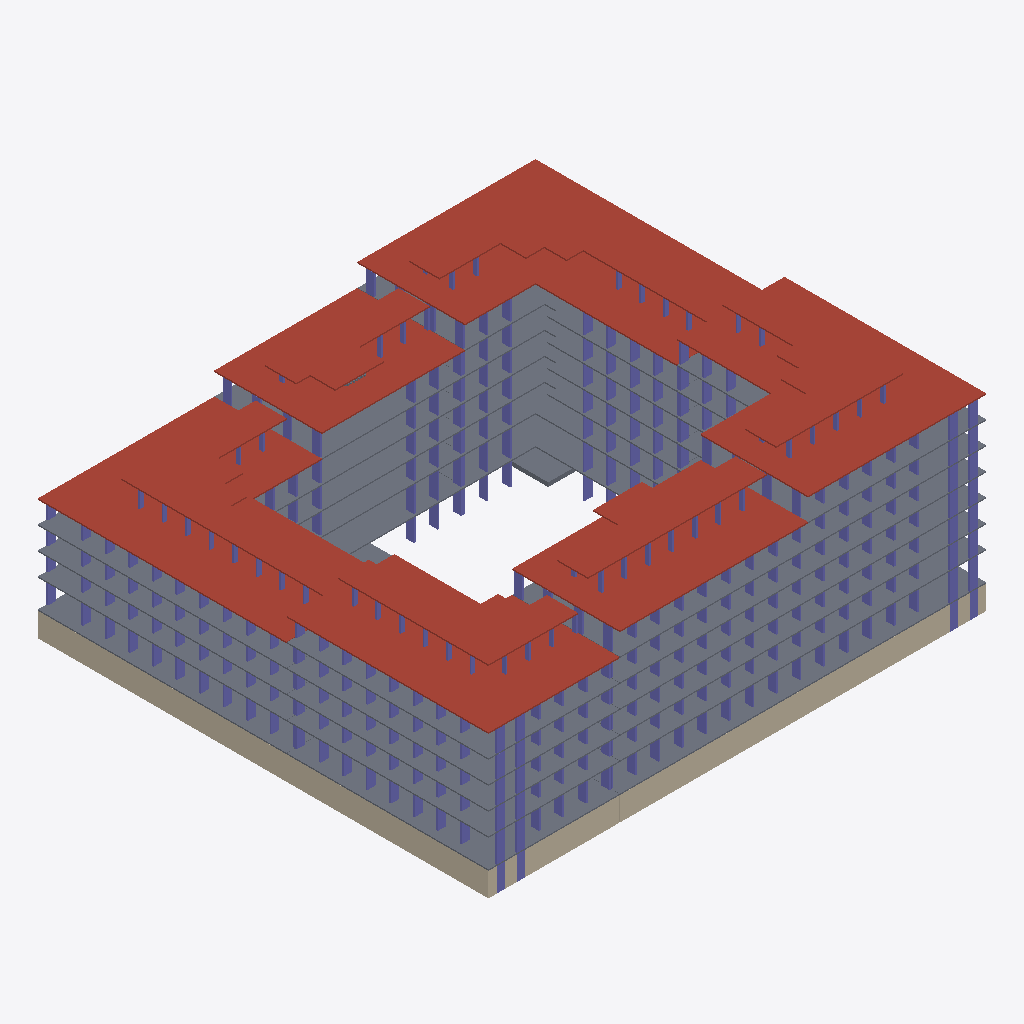
Isometric view of an IFC building model (ifcZIP, schema IFC4X3, length unit millimetre), seen from the south-west, elements coloured by IFC class: 342 columns (violet), 36 slabs (grey), 12 roofs (red-brown), 10 walls (beige).
Extent 73.0 m × 66.0 m × 31.8 m (x, y, z). Storeys (51): тб1_с1_э0 at -3.82 m; тб1_с2_э0 at -3.82 m; тб2_с1_э0 at -3.82 m; тб3_с1_э0 at -3.82 m; тб3_с2_э0 at -3.82 m; тб4_с1_э0 at -3.82 m; тб1_с1_э1 at -0.15 m; тб1_с2_э1 at -0.15 m; тб2_с1_э1 at -0.15 m; тб3_с1_э1 at -0.15 m; тб3_с2_э1 at -0.15 m; тб4_с1_э1 at -0.15 m; тб1_с1_э2 at 4.05 m; тб1_с2_э2 at 4.05 m; тб2_с1_э2 at 4.05 m; тб3_с1_э2 at 4.05 m. Elements (1626): 1524 IfcColumn, 60 IfcSlab, 42 IfcWall.

HEADER;
FILE_DESCRIPTION(('ViewDefinition[CoordinationView]'),'2;1');
FILE_NAME('','2024-06-07T09:59:24',(''),(''),'','BIMserver','');
FILE_SCHEMA(('IFC4X3'));
ENDSEC;
DATA;
#33891=IFCPROJECT('1RUxqXl3D0aOIcp38AGTJk',#33892,'ЮКВ17',$,$,$,$,(#28519),#33879);
#33812=IFCSITE('0LLd8qWRr0Nwzm0G3IOKLT',#13657,'ekb',$,$,#30834,$,'Екатеринбург',.COMPLEX.,$,$,$,$,$);
#33894=IFCSITE('1e5W3cMNP6SxS59NfujyHB',#13657,'Южные кварталы',$,$,#30835,$,'Южные кварталы',.PARTIAL.,$,$,$,$,$);
#13651=IFCBUILDING('1ACRlEwcv7D8PTauG2MoQ6',#13657,'ЮКВ17',$,'BRU_Квартал_закрытый_12х10_без_башни',#13658,$,'Южные кварталы 17',.COMPLEX.,$,$,$);
#13663=IFCBUILDING('1KBSdLMm1FMuLdwO12sWgZ',#13657,'тб_2',$,'BRU_Температурный_блок',#13667,$,$,.COMPLEX.,$,$,$);
#13669=IFCBUILDING('1uCI2PQQ1B7wEMe6yRv6Dd',#13657,'BRU_Секция_CN710_С1',$,'BRU_Секция_CN710',#13674,$,$,.ELEMENT.,$,$,$);
#13756=IFCBUILDING('2E$$w1rZf7AQhRYbB8G$VT',#13657,'BRU_Секция_EW6_1_С2',$,'BRU_Секция_EW6_1',#13761,$,$,.ELEMENT.,$,$,$);
#13854=IFCBUILDING('3H4hmWAPvDAORU_F_H_fpY',#13657,'тб_3',$,'BRU_Температурный_блок',#13858,$,$,.COMPLEX.,$,$,$);
#13860=IFCBUILDING('2YuPX2_HTCyw1LJYsjyzdM',#13657,'BRU_Секция_CN710_С3',$,'BRU_Секция_CN710',#13865,$,$,.ELEMENT.,$,$,$);
#13969=IFCBUILDING('0cokwmvj197Qajzpwb_bMO',#13657,'тб_5',$,'BRU_Температурный_блок',#13973,$,$,.COMPLEX.,$,$,$);
#13975=IFCBUILDING('3IzJ5C4KD19uXljRPyFyh4',#13657,'BRU_Секция_CS78_С4',$,'BRU_Секция_CS78',#13980,$,$,.ELEMENT.,$,$,$);
#14095=IFCBUILDING('0PTgj1l_v9sRVSZ9$PyWXw',#13657,'BRU_Секция_EW8_С5',$,'BRU_Секция_EW8',#14100,$,$,.ELEMENT.,$,$,$);
#14204=IFCBUILDING('3QypTjCYr3JeVcXyvQwta8',#13657,'тб_6',$,'BRU_Температурный_блок',#14208,$,$,.COMPLEX.,$,$,$);
#14210=IFCBUILDING('1457OtSgH6lf1qMuoeqPwD',#13657,'BRU_Секция_CS58_С6',$,'BRU_Секция_CS58',#14215,$,$,.ELEMENT.,$,$,$);
#13679=IFCBUILDINGSTOREY('2z_cgD6Mb32unH9h6k84Y3',#13657,'тб1_с1_э0','Этаж -01 (отм. -3,820)','BRU_Этаж',#13684,$,$,.ELEMENT.,-3820.0);
#13690=IFCBUILDINGSTOREY('2T2CU_qDT74Rxv$aC6g62w',#13657,'тб1_с1_э1','Этаж 01 (отм. -0,150)','BRU_Этаж',#13695,$,$,.ELEMENT.,-150.0);
#13701=IFCBUILDINGSTOREY('1Cxh5Og_H4qRuITisw1ZEE',#13657,'тб1_с1_э2','Этаж 02 (отм. +4,050)','BRU_Этаж',#13706,$,$,.ELEMENT.,4050.0);
#13712=IFCBUILDINGSTOREY('3N_kf66tXBjO9gWp5ST_S5',#13657,'тб1_с1_э3','Этаж 03 (отм. +7,350)','BRU_Этаж',#13717,$,$,.ELEMENT.,7350.0);
#13723=IFCBUILDINGSTOREY('2mMVCgOKL8yu_YIcuOeENN',#13657,'тб1_с1_э4','Этаж 04 (отм. +10,650)','BRU_Этаж',#13728,$,$,.ELEMENT.,10650.0);
#13734=IFCBUILDINGSTOREY('0Skx8YunL44xW8vukMIfKC',#13657,'тб1_с1_э5','Этаж 05 (отм. +13,950) Тех.этаж','BRU_Этаж',#13739,$,$,.ELEMENT.,13950.0);
#13745=IFCBUILDINGSTOREY('1EtmJWmYL9suaLVQ7k_mgA',#13657,'тб1_с1_э6','Этаж 06 (отм. +16,500) Кровля','BRU_Этаж',#13750,$,$,.ELEMENT.,16500.0);
#13766=IFCBUILDINGSTOREY('2Qz2R5_abAzPkGUNQymyaz',#13657,'тб1_с2_э0','Этаж -01 (отм. -3,820)','BRU_Этаж',#13771,$,$,.ELEMENT.,-3820.0);
#13777=IFCBUILDINGSTOREY('2OfLe8Plv6eBRPpbjAkgtt',#13657,'тб1_с2_э1','Этаж 01 (отм. -0,150)','BRU_Этаж',#13782,$,$,.ELEMENT.,-150.0);
#13788=IFCBUILDINGSTOREY('2A6F8hFYDA7OFJl7IZC9Yy',#13657,'тб1_с2_э2','Этаж 02 (отм. +4,050)','BRU_Этаж',#13793,$,$,.ELEMENT.,4050.0);
#13799=IFCBUILDINGSTOREY('0WUAURn5b06fKWMwzcQtv0',#13657,'тб1_с2_э3','Этаж 03 (отм. +7,350)','BRU_Этаж',#13804,$,$,.ELEMENT.,7350.0);
#13810=IFCBUILDINGSTOREY('2RlJKNJAP8PxyFXWizvCmB',#13657,'тб1_с2_э4','Этаж 04 (отм. +10,650)','BRU_Этаж',#13815,$,$,.ELEMENT.,10650.0);
#13821=IFCBUILDINGSTOREY('3yIZbYA_HEEBcg550vBV2$',#13657,'тб1_с2_э5','Этаж 05 (отм. +13,950)','BRU_Этаж',#13826,$,$,.ELEMENT.,13950.0);
#13832=IFCBUILDINGSTOREY('3UOufzSj15jAl7Qw188KWF',#13657,'тб1_с2_э6','Этаж 06 (отм. +17,250) Тех.этаж','BRU_Этаж',#13837,$,$,.ELEMENT.,17250.0);
#13843=IFCBUILDINGSTOREY('2xPCGPxTvCjvJL879vDExr',#13657,'тб1_с2_э7','Этаж 07 (отм. +20,270) Кровля','BRU_Этаж',#13848,$,$,.ELEMENT.,20270.0);
#13870=IFCBUILDINGSTOREY('12v4FiO6nD1B775S5WlKvj',#13657,'тб2_с1_э0','Этаж -01 (отм. -3,820)','BRU_Этаж',#13875,$,$,.ELEMENT.,-3820.0);
#13881=IFCBUILDINGSTOREY('2TJOelsf95W9Z1L9sTfiUQ',#13657,'тб2_с1_э1','Этаж 01 (отм. -0,150)','BRU_Этаж',#13886,$,$,.ELEMENT.,-150.0);
#13892=IFCBUILDINGSTOREY('01PsyVI_X6m8aJhgOkDQo7',#13657,'тб2_с1_э2','Этаж 02 (отм. +4,050)','BRU_Этаж',#13897,$,$,.ELEMENT.,4050.0);
#13903=IFCBUILDINGSTOREY('0MIG00pVX8OBVckFeczOTu',#13657,'тб2_с1_э3','Этаж 03 (отм. +7,350)','BRU_Этаж',#13908,$,$,.ELEMENT.,7350.0);
#13914=IFCBUILDINGSTOREY('3ZceOPnWL8C9ZopJt4uLN9',#13657,'тб2_с1_э4','Этаж 04 (отм. +10,650)','BRU_Этаж',#13919,$,$,.ELEMENT.,10650.0);
#13925=IFCBUILDINGSTOREY('1bho9VIVvE$vZdVMb$c8Of',#13657,'тб2_с1_э5','Этаж 05 (отм. +13,950)','BRU_Этаж',#13930,$,$,.ELEMENT.,13950.0);
#13936=IFCBUILDINGSTOREY('3TKRNk1E1E$RtkymAbvIjq',#13657,'тб2_с1_э6','Этаж 06 (отм. +17,250)','BRU_Этаж',#13941,$,$,.ELEMENT.,17250.0);
#13947=IFCBUILDINGSTOREY('1MpHX50Oz44BoV3Rxd7P8R',#13657,'тб2_с1_э7','Этаж 07 (отм. +20,550) Тех.этаж','BRU_Этаж',#13952,$,$,.ELEMENT.,20550.0);
#13958=IFCBUILDINGSTOREY('10VloFPGz3Mvy6Ejh9250w',#13657,'тб2_с1_э8','Этаж 08 (отм. +23,100) Кровля','BRU_Этаж',#13963,$,$,.ELEMENT.,23100.0);
#13985=IFCBUILDINGSTOREY('3fPQo31EnDVevi0VY8T2JJ',#13657,'тб3_с1_э0','Этаж -01 (отм. -3,820)','BRU_Этаж',#13990,$,$,.ELEMENT.,-3820.0);
#13996=IFCBUILDINGSTOREY('3UdoBcoqD61BbiEI1DYWjH',#13657,'тб3_с1_э1','Этаж 01 (отм. -0,150)','BRU_Этаж',#14001,$,$,.ELEMENT.,-150.0);
#14007=IFCBUILDINGSTOREY('1dLDB51cfDNxZYhUcoQobu',#13657,'тб3_с1_э2','Этаж 02 (отм. +4,050)','BRU_Этаж',#14012,$,$,.ELEMENT.,4050.0);
#14018=IFCBUILDINGSTOREY('0QaQoMM4b9OfZgS$i3BFxh',#13657,'тб3_с1_э3','Этаж 03 (отм. +7,350)','BRU_Этаж',#14023,$,$,.ELEMENT.,7350.0);
#14029=IFCBUILDINGSTOREY('3PM7IHj_v07emP0xQCozFK',#13657,'тб3_с1_э4','Этаж 04 (отм. +10,650)','BRU_Этаж',#14034,$,$,.ELEMENT.,10650.0);
#14040=IFCBUILDINGSTOREY('1daH_qJTTANRi9q0KPxaYt',#13657,'тб3_с1_э5','Этаж 05 (отм. +13,950)','BRU_Этаж',#14045,$,$,.ELEMENT.,13950.0);
#14051=IFCBUILDINGSTOREY('02eQ7Nz$X2DAoqHgxAtZVe',#13657,'тб3_с1_э6','Этаж 06 (отм. +17,250)','BRU_Этаж',#14056,$,$,.ELEMENT.,17250.0);
#14062=IFCBUILDINGSTOREY('2Lj32KXxj39AjXZvrwmYlU',#13657,'тб3_с1_э7','Этаж 07 (отм. +20,550)','BRU_Этаж',#14067,$,$,.ELEMENT.,20550.0);
#14073=IFCBUILDINGSTOREY('0182evbQ12ihw6vB6X_hgl',#13657,'тб3_с1_э8','Этаж 08 (отм. +23,850) Тех.этаж','BRU_Этаж',#14078,$,$,.ELEMENT.,23850.0);
#14084=IFCBUILDINGSTOREY('2$WhjVGY59Px7GXE$oiK3n',#13657,'тб3_с1_э9','Этаж 09 (отм. +26,400) Кровля','BRU_Этаж',#14089,$,$,.ELEMENT.,26400.0);
#14105=IFCBUILDINGSTOREY('3tOX9sf098WwQouh2QYL$e',#13657,'тб3_с2_э0','Этаж -01 (отм. -3,820)','BRU_Этаж',#14110,$,$,.ELEMENT.,-3820.0);
#14116=IFCBUILDINGSTOREY('3oD7pLnrT3ARG3kfZu3QWj',#13657,'тб3_с2_э1','Этаж 01 (отм. -0,150)','BRU_Этаж',#14121,$,$,.ELEMENT.,-150.0);
#14127=IFCBUILDINGSTOREY('1$xaZPrAD0JvwxmZalpsiz',#13657,'тб3_с2_э2','Этаж 02 (отм. +4,050)','BRU_Этаж',#14132,$,$,.ELEMENT.,4050.0);
#14138=IFCBUILDINGSTOREY('0RvBS4eQb1WhOibtxTrDhV',#13657,'тб3_с2_э3','Этаж 03 (отм. +7,350)','BRU_Этаж',#14143,$,$,.ELEMENT.,7350.0);
#14149=IFCBUILDINGSTOREY('0OIS$ANvD85e4q7ieME8sz',#13657,'тб3_с2_э4','Этаж 04 (отм. +10,650)','BRU_Этаж',#14154,$,$,.ELEMENT.,10650.0);
#14160=IFCBUILDINGSTOREY('3HFkMn_6jA4umJzmz5jdOw',#13657,'тб3_с2_э5','Этаж 05 (отм. +13,950)','BRU_Этаж',#14165,$,$,.ELEMENT.,13950.0);
#14171=IFCBUILDINGSTOREY('2NAJxOJKD528YjNqPhUfTh',#13657,'тб3_с2_э6','Этаж 06 (отм. +17,250)','BRU_Этаж',#14176,$,$,.ELEMENT.,17250.0);
#14182=IFCBUILDINGSTOREY('2XVN4QsBL2Nfb6aSidphfo',#13657,'тб3_с2_э7','Этаж 07 (отм. +20,550) Тех.этаж','BRU_Этаж',#14187,$,$,.ELEMENT.,20550.0);
#14193=IFCBUILDINGSTOREY('1KXMjRuej718aVIr7p5VRF',#13657,'тб3_с2_э8','Этаж 08 (отм. +23,570) Кровля','BRU_Этаж',#14198,$,$,.ELEMENT.,23570.0);
#14220=IFCBUILDINGSTOREY('2vheyDse1FRx72iaSXJdyi',#13657,'тб4_с1_э0','Этаж -01 (отм. -3,820)','BRU_Этаж',#14225,$,$,.ELEMENT.,-3820.0);
#14231=IFCBUILDINGSTOREY('1kGNTVVvf1cf4EN4urNIlB',#13657,'тб4_с1_э1','Этаж 01 (отм. -0,150)','BRU_Этаж',#14236,$,$,.ELEMENT.,-150.0);
#14242=IFCBUILDINGSTOREY('1Di93rV0D8TwzWTp3Ci$ZC',#13657,'тб4_с1_э2','Этаж 02 (отм. +4,050)','BRU_Этаж',#14247,$,$,.ELEMENT.,4050.0);
#14253=IFCBUILDINGSTOREY('30cZrB7cjDqQ4lr0Ul_QLw',#13657,'тб4_с1_э3','Этаж 03 (отм. +7,350)','BRU_Этаж',#14258,$,$,.ELEMENT.,7350.0);
#14264=IFCBUILDINGSTOREY('0O8veOKNH3ZQoA7XsZ2JW7',#13657,'тб4_с1_э4','Этаж 04 (отм. +10,650)','BRU_Этаж',#14269,$,$,.ELEMENT.,10650.0);
#14275=IFCBUILDINGSTOREY('3mNgfw7O50KhQxP5Auv51N',#13657,'тб4_с1_э5','Этаж 05 (отм. +13,950)','BRU_Этаж',#14280,$,$,.ELEMENT.,13950.0);
#14286=IFCBUILDINGSTOREY('2eSjmuupP37RbHPLhJjE43',#13657,'тб4_с1_э6','Этаж 06 (отм. +17,250) Тех.этаж','BRU_Этаж',#14291,$,$,.ELEMENT.,17250.0);
#14297=IFCBUILDINGSTOREY('05IQVYy9j5hPWCNdjyZQoF',#13657,'тб4_с1_э7','Этаж 07 (отм. +19,800) Кровля','BRU_Этаж',#14302,$,$,.ELEMENT.,19800.0);
#3786=IFCSLAB('3bzCcbq3f9xh23am4jlKE$',#15237,'3.7_перекрытие','Покрытия','Монолитное_перекрытие_200',#15418,#15419,$,.ROOF.);
#3784=IFCSLAB('1HnUK4N95C4P2iYy0j4TmI',#15237,'1.5_перекрытие','Покрытия','Монолитное_перекрытие_200',#15283,#15284,$,.ROOF.);
#3787=IFCSLAB('20aleWwhP1WR_0O5$3euL9',#15237,'4.8_перекрытие','Покрытия','Монолитное_перекрытие_200',#15499,#15500,$,.ROOF.);
#3789=IFCSLAB('142q$lfQLB6uSDOAKJExvG',#15237,'6.6_перекрытие','Покрытия','Монолитное_перекрытие_200',#15634,#15635,$,.ROOF.);
#3788=IFCSLAB('1d5dJfMu1AOPtLBEirHraP',#15237,'5.7_перекрытие','Покрытия','Монолитное_перекрытие_200',#15571,#15572,$,.ROOF.);
#3790=IFCSLAB('0NjbYw4wr1xwsSjCSwDpxU',#15237,'тб1_с1_э7_перекрытие','Покрытия','Монолитное_перекрытие_200',#17752,#17753,$,.ROOF.);
#3793=IFCSLAB('2mdcNcPEfBewiONI2KI3Vl',#15237,'тб2_с1_э9_перекрытие','Покрытия','Монолитное_перекрытие_200',#22038,#22039,$,.ROOF.);
#3785=IFCSLAB('3eDRJEk9b08gDrnpxwJ7VZ',#15237,'2.6_перекрытие','Покрытия','Монолитное_перекрытие_200',#15346,#15347,$,.ROOF.);
#3794=IFCSLAB('34Tw_WzQr5GxAP$D9ZVKCH',#15237,'тб3_с1_э10_перекрытие','Покрытия','Монолитное_перекрытие_200',#24956,#24957,$,.ROOF.);
#3797=IFCSLAB('1YQnz181D418vn0J91xaZo',#15237,'тб4_с1_э8_перекрытие','Покрытия','Монолитное_перекрытие_200',#28435,#28436,$,.ROOF.);
#3796=IFCSLAB('2gMyoU4594pgpqZR_OmiBj',#15237,'тб3_с2_э9_перекрытие','Покрытия','Монолитное_перекрытие_200',#26580,#26581,$,.ROOF.);
#16005=IFCWALL('2IyNYbo8zElOmO9p3S$_hh',#15237,$,'Подвал','Монолитная_стена_250',#16012,#16013,$,.SOLIDWALL.);
#3766=IFCSLAB('3WEWngTiv7lup1TFv_IyQh',#15237,'6.3_перекрытие','Перекрытия','Монолитное_перекрытие_180',#15607,#15608,$,.FLOOR.);
#3765=IFCSLAB('2RLBh$W8X32gYNmD359evR',#15237,'6.2_перекрытие','Перекрытия','Монолитное_перекрытие_180',#15598,#15599,$,.FLOOR.);
#3767=IFCSLAB('1y_UDZ9oz4zAI_RvP1Ep3z',#15237,'6.4_перекрытие','Перекрытия','Монолитное_перекрытие_180',#15616,#15617,$,.FLOOR.);
#3792=IFCSLAB('2aZxSbVZP3z9MgQK1_keiD',#15237,'тб1_с2_э8_перекрытие','Покрытия','Монолитное_перекрытие_200',#18960,#18961,$,.ROOF.);
#3768=IFCSLAB('3AyU8lkXjDhBi7bjiy6OJU',#15237,'6.5_перекрытие','Покрытия','Монолитное_перекрытие_180',#15625,#15626,$,.FLOOR.);
#3736=IFCSLAB('2slkgPF3T7lhbgddrYwP_L',#15237,'1.1_перекрытие','Перекрытия','Монолитное_перекрытие_180',#15247,#15248,$,.FLOOR.);
#3739=IFCSLAB('3AhNWc2Mz4uhQOVQdZBP55',#15237,'1.4_перекрытие','Покрытия','Монолитное_перекрытие_180',#15274,#15275,$,.FLOOR.);
#3757=IFCSLAB('0FnPpXzTD7HvKBnUUMjCHN',#15237,'4.7_перекрытие','Покрытия','Монолитное_перекрытие_180',#15490,#15491,$,.FLOOR.);
#3738=IFCSLAB('0r3lAUdyf9OhCLWYHmdFt3',#15237,'1.3_перекрытие','Перекрытия','Монолитное_перекрытие_180',#15265,#15266,$,.FLOOR.);
#26855=IFCWALL('2Cee24XzL0GR39daBXFTru',#15237,$,'Подвал','Монолитная_стена_250',#26862,#26863,$,.SOLIDWALL.);
#3737=IFCSLAB('2nMYuILKz69gG1vsr5dxo2',#15237,'1.2_перекрытие','Перекрытия','Монолитное_перекрытие_180',#15256,#15257,$,.FLOOR.);
#3750=IFCSLAB('3JhIR1g9v4gOARcf2qZVbm',#15237,'3.6_перекрытие','Покрытия','Монолитное_перекрытие_180',#15409,#15410,$,.FLOOR.);
#3769=IFCSLAB('0ihVZYLnL2q9QXp9LaDxwZ',#15237,'тб4_с1_э2_перекрытие','Перекрытия','Монолитное_перекрытие_180',#26962,#26963,$,.FLOOR.);
#25167=IFCWALL('0hn4KX28T7duar4__ogQLG',#15237,$,'Подвал','Монолитная_стена_250',#25174,#25175,$,.SOLIDWALL.);
#3763=IFCSLAB('01nCF71i13tQryBCJqMtG3',#15237,'5.6_перекрытие','Покрытия','Монолитное_перекрытие_180',#15562,#15563,$,.FLOOR.);
#3758=IFCSLAB('2$B4yXejz29gHNsqa7oAAb',#15237,'5.1_перекрытие','Перекрытия','Монолитное_перекрытие_180',#15517,#15518,$,.FLOOR.);
#3745=IFCSLAB('0v$e9ePMzFwO4f3T64W5dA',#15237,'3.1_перекрытие','Перекрытия','Монолитное_перекрытие_180',#15364,#15365,$,.FLOOR.);
#3747=IFCSLAB('2LaCAXObL04OU1eN5Vh88p',#15237,'3.3_перекрытие','Перекрытия','Монолитное_перекрытие_180',#15382,#15383,$,.FLOOR.);
#3748=IFCSLAB('3fZHLHVYv0LfIZphom89Yz',#15237,'3.4_перекрытие','Перекрытия','Монолитное_перекрытие_180',#15391,#15392,$,.FLOOR.);
#3749=IFCSLAB('106aCx$YjCaOKsWpyUqiDn',#15237,'3.5_перекрытие','Перекрытия','Монолитное_перекрытие_180',#15400,#15401,$,.FLOOR.);
#3756=IFCSLAB('1PsR2FasvFbh7lPub5nDLO',#15237,'4.6_перекрытие','Перекрытия','Монолитное_перекрытие_180',#15481,#15482,$,.FLOOR.);
#3746=IFCSLAB('0v3nerMBXDgxqAxHV8b8TO',#15237,'3.2_перекрытие','Перекрытия','Монолитное_перекрытие_180',#15373,#15374,$,.FLOOR.);
#3751=IFCSLAB('2VXZ74THv1R8yG_sQhVmH3',#15237,'4.1_перекрытие','Перекрытия','Монолитное_перекрытие_180',#15436,#15437,$,.FLOOR.);
#3744=IFCSLAB('2$Gi3vWdb1BQwhO55BIfVQ',#15237,'2.5_перекрытие','Покрытия','Монолитное_перекрытие_180',#15337,#15338,$,.FLOOR.);
#3755=IFCSLAB('0gg7UvDYD3peOyFY1AY7vU',#15237,'4.5_перекрытие','Перекрытия','Монолитное_перекрытие_180',#15472,#15473,$,.FLOOR.);
#3760=IFCSLAB('1ZA74un2z6X8lBBhl$lzjq',#15237,'5.3_перекрытие','Перекрытия','Монолитное_перекрытие_180',#15535,#15536,$,.FLOOR.);
#3759=IFCSLAB('25ACw7EGb6Ue6uchOOb9oy',#15237,'5.2_перекрытие','Перекрытия','Монолитное_перекрытие_180',#15526,#15527,$,.FLOOR.);
#3761=IFCSLAB('2KdsP9muv1HhCMRBWWY32c',#15237,'5.4_перекрытие','Перекрытия','Монолитное_перекрытие_180',#15544,#15545,$,.FLOOR.);
#3762=IFCSLAB('3PdgUn7vr9Z8oq5t8P40kg',#15237,'5.5_перекрытие','Перекрытия','Монолитное_перекрытие_180',#15553,#15554,$,.FLOOR.);
#3754=IFCSLAB('11JmFs5wb5aO58zR5bSzwg',#15237,'4.4_перекрытие','Перекрытия','Монолитное_перекрытие_180',#15463,#15464,$,.FLOOR.);
#22407=IFCWALL('2ZgHUjGfHC8xrGdWNCZSAm',#15237,$,'Подвал','Монолитная_стена_250',#22414,#22415,$,.SOLIDWALL.);
#3753=IFCSLAB('2UPC_6rMTBROh$O3Nx5oBw',#15237,'4.3_перекрытие','Перекрытия','Монолитное_перекрытие_180',#15454,#15455,$,.FLOOR.);
#3752=IFCSLAB('0kjjakwyrCbxREkdNc8Obq',#15237,'4.2_перекрытие','Перекрытия','Монолитное_перекрытие_180',#15445,#15446,$,.FLOOR.);
#3740=IFCSLAB('1b7xAubxz9PfEF2s5mLTLh',#15237,'2.1_перекрытие','Перекрытия','Монолитное_перекрытие_180',#15301,#15302,$,.FLOOR.);
#3742=IFCSLAB('3O7gx9Pzf1AwOQQAdeZC7G',#15237,'2.3_перекрытие','Перекрытия','Монолитное_перекрытие_180',#15319,#15320,$,.FLOOR.);
#3741=IFCSLAB('3vkinRVlP12gxrEMkFV6Dh',#15237,'2.2_перекрытие','Перекрытия','Монолитное_перекрытие_180',#15310,#15311,$,.FLOOR.);
#3743=IFCSLAB('1DhNYSzpv8o8XM72tJbdku',#15237,'2.4_перекрытие','Перекрытия','Монолитное_перекрытие_180',#15328,#15329,$,.FLOOR.);
#26885=IFCWALL('1oNPfvYXb0X9iFzNOAyf9y',#15237,$,'Подвал','Монолитная_стена_250',#26892,#26893,$,.SOLIDWALL.);
#3764=IFCSLAB('3U$rEtQDLFZAayx88fejyW',#15237,'6.1_перекрытие','Перекрытия','Монолитное_перекрытие_180',#15589,#15590,$,.FLOOR.);
#3718=IFCSLAB('204rbmm$H5jPcuTe6zoES6',#15237,'3.0_перекрытие',$,'Монолитное_перекрытие_600',#15355,#15356,$,.BASESLAB.);
#3717=IFCSLAB('2aCbFIjsL5a8pSgUpeX7FA',#15237,'2.0_перекрытие',$,'Монолитное_перекрытие_600',#15292,#15293,$,.BASESLAB.);
#26875=IFCWALL('36IFK3sKnEIhOGAAnksbTt',#15237,$,'Подвал','Монолитная_стена_250',#26882,#26883,$,.SOLIDWALL.);
#22397=IFCWALL('1d22nWB297PfIbsm4tDApk',#15237,$,'Подвал','Монолитная_стена_250',#22404,#22405,$,.SOLIDWALL.);
#27221=IFCCOLUMN('1p32sfAPP2e8K_TGDvo2kp',#15237,'Колонна_угловая_тб4_с1_э1',$,'Монолитная_колонна_1200_250',#27226,#27227,$,.COLUMN.);
#22806=IFCCOLUMN('2GmatWJ$X6XvBbVL6XbVOh',#15237,'Колонна_особая_тб3_с1_э1',$,'Монолитная_колонна_1200_250',#22811,#22812,$,.COLUMN.);
#22798=IFCCOLUMN('3kOYX4uNT14Alw80ATIK_8',#15237,'Колонна_угловая_тб3_с1_э1',$,'Монолитная_колонна_1200_250',#22803,#22804,$,.COLUMN.);
#27229=IFCCOLUMN('0gJ7sGyhXENx3UJQlY64na',#15237,'Колонна_особая_тб4_с1_э1',$,'Монолитная_колонна_1200_250',#27234,#27235,$,.COLUMN.);
#19656=IFCCOLUMN('1oc4nyzHHBpgtMZadYxWfV',#15237,'Колонна_тб2_с1_э1_р3_ст0_вер',$,'Монолитная_колонна_1200_250',#19661,#19662,$,.COLUMN.);
#18137=IFCCOLUMN('2_Wx0Sqtf2G8_RK9CVLchP',#15237,'Колонна_тб1_с2_э1_р0_ст6',$,'Монолитная_колонна_1200_250',#18142,#18143,$,.COLUMN.);
#18073=IFCCOLUMN('0wO4SN0Hb1QAwn$HwQLMLY',#15237,'Колонна_тб1_с2_э1_р0_ст4',$,'Монолитная_колонна_1200_250',#18078,#18079,$,.COLUMN.);
#19496=IFCCOLUMN('1WOaEvIzj6C821tNT70_ys',#15237,'Колонна_тб2_с1_э1_р0_ст2_гор',$,'Монолитная_колонна_1200_250',#19501,#19502,$,.COLUMN.);
#19672=IFCCOLUMN('367CSEOrrAoA1IVfvGw4nO',#15237,'Колонна_тб2_с1_э1_р4_ст0_вер',$,'Монолитная_колонна_1200_250',#19677,#19678,$,.COLUMN.);
#18105=IFCCOLUMN('0moAO$iXL8PBtJ4vxnPjEZ',#15237,'Колонна_тб1_с2_э1_р0_ст5',$,'Монолитная_колонна_1200_250',#18110,#18111,$,.COLUMN.);
#24486=IFCCOLUMN('2bxvMeekL5Ygh31m0aJIAU',#15237,'Колонна_особая_тб3_с1_э6',$,'Монолитная_колонна_1200_250',#24491,#24492,$,.COLUMN.);
#24150=IFCCOLUMN('3wJ_hMBcr3FhQaiXxp8qxo',#15237,'Колонна_особая_тб3_с1_э5',$,'Монолитная_колонна_1200_250',#24155,#24156,$,.COLUMN.);
#23814=IFCCOLUMN('1awE0LV5fDUg$OAh4FiQ4o',#15237,'Колонна_особая_тб3_с1_э4',$,'Монолитная_колонна_1200_250',#23819,#23820,$,.COLUMN.);
#23478=IFCCOLUMN('0A14e3jVDEahMM6yhg4eYm',#15237,'Колонна_особая_тб3_с1_э3',$,'Монолитная_колонна_1200_250',#23483,#23484,$,.COLUMN.);
#23142=IFCCOLUMN('1Mqf6fYXP56RWY0pXdHbVB',#15237,'Колонна_особая_тб3_с1_э2',$,'Монолитная_колонна_1200_250',#23147,#23148,$,.COLUMN.);
#28045=IFCCOLUMN('2mMCUuZ2L4iRCM5OcjBHzK',#15237,'Колонна_особая_тб4_с1_э4',$,'Монолитная_колонна_1200_250',#28050,#28051,$,.COLUMN.);
#28037=IFCCOLUMN('2p3Wn23Jj1PwVB$DcxFUq5',#15237,'Колонна_угловая_тб4_с1_э4',$,'Монолитная_колонна_1200_250',#28042,#28043,$,.COLUMN.);
#27765=IFCCOLUMN('0occdcpZfDb94B7aDabifS',#15237,'Колонна_угловая_тб4_с1_э3',$,'Монолитная_колонна_1200_250',#27770,#27771,$,.COLUMN.);
#27773=IFCCOLUMN('1PuZDJlwL72eSxQNVZeT_J',#15237,'Колонна_особая_тб4_с1_э3',$,'Монолитная_колонна_1200_250',#27778,#27779,$,.COLUMN.);
#27501=IFCCOLUMN('2Enm6PoZLDSh6lONhOEGrg',#15237,'Колонна_особая_тб4_с1_э2',$,'Монолитная_колонна_1200_250',#27506,#27507,$,.COLUMN.);
#27493=IFCCOLUMN('0CWYcyjDj729QDKWcXXb$i',#15237,'Колонна_угловая_тб4_с1_э2',$,'Монолитная_колонна_1200_250',#27498,#27499,$,.COLUMN.);
#24822=IFCCOLUMN('3lnDFc0Kv7$8rfFkV93JaH',#15237,'Колонна_особая_тб3_с1_э7',$,'Монолитная_колонна_1200_250',#24827,#24828,$,.COLUMN.);
#24478=IFCCOLUMN('3RlbMqB95ELgudo7g$z_lO',#15237,'Колонна_угловая_тб3_с1_э6',$,'Монолитная_колонна_1200_250',#24483,#24484,$,.COLUMN.);
#24142=IFCCOLUMN('2GKPSjtrv1p8KiyWHk$tdV',#15237,'Колонна_угловая_тб3_с1_э5',$,'Монолитная_колонна_1200_250',#24147,#24148,$,.COLUMN.);
#23806=IFCCOLUMN('0FFx8JA7DCOAZ2oda6pOpl',#15237,'Колонна_угловая_тб3_с1_э4',$,'Монолитная_колонна_1200_250',#23811,#23812,$,.COLUMN.);
#23470=IFCCOLUMN('0F6QqpYDLAlfsWtnGGXqiu',#15237,'Колонна_угловая_тб3_с1_э3',$,'Монолитная_колонна_1200_250',#23475,#23476,$,.COLUMN.);
#23134=IFCCOLUMN('17OCnvu8T12Psjq1BkRV7J',#15237,'Колонна_угловая_тб3_с1_э2',$,'Монолитная_колонна_1200_250',#23139,#23140,$,.COLUMN.);
#28317=IFCCOLUMN('398FXPxq58s972DC7rFDVb',#15237,'Колонна_особая_тб4_с1_э5',$,'Монолитная_колонна_1200_250',#28322,#28323,$,.COLUMN.);
#28309=IFCCOLUMN('3WzU7VJPfEqB4nG6s85uHW',#15237,'Колонна_угловая_тб4_с1_э5',$,'Монолитная_колонна_1200_250',#28314,#28315,$,.COLUMN.);
#26469=IFCCOLUMN('3T63F1JZv8kQlAgpmvlCAO',#15237,'Колонна_тб3_с2_э6_р3_ст7',$,'Монолитная_колонна_1200_250',#26474,#26475,$,.COLUMN.);
#26445=IFCCOLUMN('2iiUeURF9D0PSu6FWuzk34',#15237,'Колонна_тб3_с2_э6_р0_ст7',$,'Монолитная_колонна_1200_250',#26450,#26451,$,.COLUMN.);
#24814=IFCCOLUMN('27afibMQvFuwsxI3FW0gjA',#15237,'Колонна_угловая_тб3_с1_э7',$,'Монолитная_колонна_1200_250',#24819,#24820,$,.COLUMN.);
#24494=IFCCOLUMN('2hNI_Rxnn3fxHj4otQ0Xn2',#15237,'Колонна_тб3_с1_э7_р0_ст0_гор',$,'Монолитная_колонна_1200_250',#24499,#24500,$,.COLUMN.);
#21464=IFCCOLUMN('2xkXhDl8v1bwkZKurrfQgc',#15237,'Колонна_тб2_с1_э6_р0_ст0_гор',$,'Монолитная_колонна_1200_250',#21469,#21470,$,.COLUMN.);
#18697=IFCCOLUMN('0lyoxr0wr0ZQJ24R8ULK64',#15237,'Колонна_тб1_с2_э5_р0_ст0',$,'Монолитная_колонна_1200_250',#18702,#18703,$,.COLUMN.);
#21520=IFCCOLUMN('2Tb1N8eWz66hRbGzPd2lOe',#15237,'Колонна_тб2_с1_э6_р1_ст0_гор',$,'Монолитная_колонна_1200_250',#21525,#21526,$,.COLUMN.);
#19480=IFCCOLUMN('08P$0AA_vCGQmEIkhSOHS_',#15237,'Колонна_тб2_с1_э1_р0_ст1_гор',$,'Монолитная_колонна_1200_250',#19485,#19486,$,.COLUMN.);
#24542=IFCCOLUMN('2mAsCiFBXDKAk4xKq$ZZTA',#15237,'Колонна_тб3_с1_э7_р0_ст0_гор',$,'Монолитная_колонна_1200_250',#24547,#24548,$,.COLUMN.);
#26847=IFCCOLUMN('39R7ECQLT0RglcssESqJ8d',#15237,'Колонна_особая_тб4_с1_э0',$,'Монолитная_колонна_1200_250',#26852,#26853,$,.COLUMN.);
#22369=IFCCOLUMN('0$r7vbb8rCTeF95wLzbHsv',#15237,'Колонна_особая_тб3_с1_э0',$,'Монолитная_колонна_1200_250',#22374,#22375,$,.COLUMN.);
#22361=IFCCOLUMN('1Aw6R6$sHAFQcCfPANk50b',#15237,'Колонна_угловая_тб3_с1_э0',$,'Монолитная_колонна_1200_250',#22366,#22367,$,.COLUMN.);
#18721=IFCCOLUMN('1h5PzuiG5B0vGdeS0EjPyK',#15237,'Колонна_тб1_с2_э5_р3_ст0',$,'Монолитная_колонна_1200_250',#18726,#18727,$,.COLUMN.);
#26839=IFCCOLUMN('1CGQN3W7X8cP2tMwc5v5rD',#15237,'Колонна_угловая_тб4_с1_э0',$,'Монолитная_колонна_1200_250',#26844,#26845,$,.COLUMN.);
#24550=IFCCOLUMN('0sK5NSKcXC99hLah33$N3E',#15237,'Колонна_тб3_с1_э7_р1_ст0_гор',$,'Монолитная_колонна_1200_250',#24555,#24556,$,.COLUMN.);
#17835=IFCCOLUMN('3TXf0hcS5EF8u4SXcDqTQI',#15237,'Колонна_тб1_с2_э0_р0_ст4',$,'Монолитная_колонна_1200_250',#17840,#17841,$,.COLUMN.);
#17899=IFCCOLUMN('2ymhW03rX7zuIzdX2132sL',#15237,'Колонна_тб1_с2_э0_р0_ст6',$,'Монолитная_колонна_1200_250',#17904,#17905,$,.COLUMN.);
#18995=IFCCOLUMN('38ni9MjuXB3ws9o5Iiqh9V',#15237,'Колонна_тб2_с1_э0_р0_ст2_гор',$,'Монолитная_колонна_1200_250',#19000,#19001,$,.COLUMN.);
#19171=IFCCOLUMN('1HO1WRZRb5Zh2cQD2Q3Xza',#15237,'Колонна_тб2_с1_э0_р4_ст0_вер',$,'Монолитная_колонна_1200_250',#19176,#19177,$,.COLUMN.);
#17867=IFCCOLUMN('0iiwa2O5b57fekkTULh3dR',#15237,'Колонна_тб1_с2_э0_р0_ст5',$,'Монолитная_колонна_1200_250',#17872,#17873,$,.COLUMN.);
#18705=IFCCOLUMN('0Rgjvsgf50hOM2_7X1jxM5',#15237,'Колонна_тб1_с2_э5_р1_ст0',$,'Монолитная_колонна_1200_250',#18710,#18711,$,.COLUMN.);
#18979=IFCCOLUMN('2Y1p7vN2j5U929tuW7PegH',#15237,'Колонна_тб2_с1_э0_р0_ст1_гор',$,'Монолитная_колонна_1200_250',#18984,#18985,$,.COLUMN.);
#26865=IFCWALL('05hn9iy7n11OgqfjUG8s4i',#15237,$,'Подвал','Монолитная_стена_250',#26872,#26873,$,.SOLIDWALL.);
#23982=IFCCOLUMN('04uSE_6Af4Wv1qIqwaNfGq',#15237,'Колонна_тб3_с1_э5_р1_ст0_вер',$,'Монолитная_колонна_1200_250',#23987,#23988,$,.COLUMN.);
#20424=IFCCOLUMN('3BUtl9Ypj0hO8v8d3BfnMf',#15237,'Колонна_тб2_с1_э3_р1_ст0_вер',$,'Монолитная_колонна_1200_250',#20429,#20430,$,.COLUMN.);
#20024=IFCCOLUMN('1h4KxhhJP3wgx3dsr4K8zV',#15237,'Колонна_тб2_с1_э2_р1_ст0_вер',$,'Монолитная_колонна_1200_250',#20029,#20030,$,.COLUMN.);
#18345=IFCCOLUMN('0E_HNq7pbFFB9Irw1aFJ9b',#15237,'Колонна_тб1_с2_э3_р0_ст0',$,'Монолитная_колонна_1200_250',#18350,#18351,$,.COLUMN.);
#18169=IFCCOLUMN('3JTMhNTgf7PhFWf9hx2QrQ',#15237,'Колонна_тб1_с2_э2_р0_ст0',$,'Монолитная_колонна_1200_250',#18174,#18175,$,.COLUMN.);
#24318=IFCCOLUMN('2YBJDNHeX4BvKVL3Gi1peZ',#15237,'Колонна_тб3_с1_э6_р1_ст0_вер',$,'Монолитная_колонна_1200_250',#24323,#24324,$,.COLUMN.);
#21224=IFCCOLUMN('3a7M6oJNDBL8nWTwM42OXX',#15237,'Колонна_тб2_с1_э5_р1_ст0_вер',$,'Монолитная_колонна_1200_250',#21229,#21230,$,.COLUMN.);
#20824=IFCCOLUMN('373iwoIzbCQuyaDeOkiwjr',#15237,'Колонна_тб2_с1_э4_р1_ст0_вер',$,'Монолитная_колонна_1200_250',#20829,#20830,$,.COLUMN.);
#18601=IFCCOLUMN('3$ZehgCZXCghpM9FEcDSR7',#15237,'Колонна_тб1_с2_э4_р0_ст4',$,'Монолитная_колонна_1200_250',#18606,#18607,$,.COLUMN.);
#18521=IFCCOLUMN('2oMovU51HD5e3brYNxYUyc',#15237,'Колонна_тб1_с2_э4_р0_ст0',$,'Монолитная_колонна_1200_250',#18526,#18527,$,.COLUMN.);
#18425=IFCCOLUMN('0Q3as7mbnEUvaa87wa0AKf',#15237,'Колонна_тб1_с2_э3_р0_ст4',$,'Монолитная_колонна_1200_250',#18430,#18431,$,.COLUMN.);
#18249=IFCCOLUMN('03lRS_iTDF1xoH1ojtCwsF',#15237,'Колонна_тб1_с2_э2_р0_ст4',$,'Монолитная_колонна_1200_250',#18254,#18255,$,.COLUMN.);
#27037=IFCCOLUMN('1Kk2qvGtPD28TVgSFgn0TC',#15237,'Колонна_тб4_с1_э1_р1_ст3_гор',$,'Монолитная_колонна_1200_250',#27042,#27043,$,.COLUMN.);
#24654=IFCCOLUMN('2N1967ACn1o94TQ8AbV9H1',#15237,'Колонна_тб3_с1_э7_р1_ст0_вер',$,'Монолитная_колонна_1200_250',#24659,#24660,$,.COLUMN.);
#21624=IFCCOLUMN('3gX2BFd_jCef2a597POVMo',#15237,'Колонна_тб2_с1_э6_р1_ст0_вер',$,'Монолитная_колонна_1200_250',#21629,#21630,$,.COLUMN.);
#21256=IFCCOLUMN('2W3LEVh6b0Tv7zesWYhBQR',#15237,'Колонна_тб2_с1_э5_р3_ст0_вер',$,'Монолитная_колонна_1200_250',#21261,#21262,$,.COLUMN.);
#20856=IFCCOLUMN('0Mev2KYyX4NOSSteeLyNyW',#15237,'Колонна_тб2_с1_э4_р3_ст0_вер',$,'Монолитная_колонна_1200_250',#20861,#20862,$,.COLUMN.);
#20456=IFCCOLUMN('1SBss7rvv0UuWPVPqQbO2x',#15237,'Колонна_тб2_с1_э3_р3_ст0_вер',$,'Монолитная_колонна_1200_250',#20461,#20462,$,.COLUMN.);
#20056=IFCCOLUMN('1J13ZumG13ROTX3kRrUECE',#15237,'Колонна_тб2_с1_э2_р3_ст0_вер',$,'Монолитная_колонна_1200_250',#20061,#20062,$,.COLUMN.);
#18841=IFCCOLUMN('2kOR9a$lr699kL2q3cwqGg',#15237,'Колонна_тб1_с2_э5_р0_ст6',$,'Монолитная_колонна_1200_250',#18846,#18847,$,.COLUMN.);
#18665=IFCCOLUMN('0_scOUWSTCZvA_kZ_XiBbm',#15237,'Колонна_тб1_с2_э4_р0_ст6',$,'Монолитная_колонна_1200_250',#18670,#18671,$,.COLUMN.);
#18489=IFCCOLUMN('1HmO$a2RHBzfb_hI7rFPPE',#15237,'Колонна_тб1_с2_э3_р0_ст6',$,'Монолитная_колонна_1200_250',#18494,#18495,$,.COLUMN.);
#18313=IFCCOLUMN('2Zbl_pGYfC8hgEaQnwNd3A',#15237,'Колонна_тб1_с2_э2_р0_ст6',$,'Монолитная_колонна_1200_250',#18318,#18319,$,.COLUMN.);
#27197=IFCCOLUMN('1XgeioxZ12uB9o2tdZrn_6',#15237,'Колонна_тб4_с1_э1_р6_ст1_вер',$,'Монолитная_колонна_1200_250',#27202,#27203,$,.COLUMN.);
#22598=IFCCOLUMN('3p7idUrnP7svPMmijtgyvu',#15237,'Колонна_тб3_с1_э1_р1_ст4_гор',$,'Монолитная_колонна_1200_250',#22603,#22604,$,.COLUMN.);
#22566=IFCCOLUMN('0n9fshelr1jx2fTasYD2dy',#15237,'Колонна_тб3_с1_э1_р1_ст2_гор',$,'Монолитная_колонна_1200_250',#22571,#22572,$,.COLUMN.);
#21096=IFCCOLUMN('25vxwsPyT7Yf0B5chNoZ_v',#15237,'Колонна_тб2_с1_э5_р0_ст2_гор',$,'Монолитная_колонна_1200_250',#21101,#21102,$,.COLUMN.);
#18777=IFCCOLUMN('1Cxw0UpIn5egj9GyzTp$U6',#15237,'Колонна_тб1_с2_э5_р0_ст4',$,'Монолитная_колонна_1200_250',#18782,#18783,$,.COLUMN.);
#16418=IFCCOLUMN('0GbFcPuin2fvOtybP5vkJu',#15237,'Колонна_тб1_с1_э1_р7_ст1_вер',$,'Монолитная_колонна_1200_250',#16423,#16424,$,.COLUMN.);
#16386=IFCCOLUMN('2br5p$lvP7QexKnNqXetJi',#15237,'Колонна_тб1_с1_э1_р5_ст1_вер',$,'Монолитная_колонна_1200_250',#16391,#16392,$,.COLUMN.);
#21656=IFCCOLUMN('32cuKD$eT35eF8tHFeFRHi',#15237,'Колонна_тб2_с1_э6_р3_ст0_вер',$,'Монолитная_колонна_1200_250',#21661,#21662,$,.COLUMN.);
#21496=IFCCOLUMN('17v1ZkJHn29wwBMwWilVEV',#15237,'Колонна_тб2_с1_э6_р0_ст2_гор',$,'Монолитная_колонна_1200_250',#21501,#21502,$,.COLUMN.);
#20696=IFCCOLUMN('0_vxCfqjD0CgLQSxEn$ODP',#15237,'Колонна_тб2_с1_э4_р0_ст2_гор',$,'Монолитная_колонна_1200_250',#20701,#20702,$,.COLUMN.);
#20296=IFCCOLUMN('26VsiacQL7E9Mr6sM78UMN',#15237,'Колонна_тб2_с1_э3_р0_ст2_гор',$,'Монолитная_колонна_1200_250',#20301,#20302,$,.COLUMN.);
#19896=IFCCOLUMN('2PzAN5lg9BVOi1sKgM8Lzk',#15237,'Колонна_тб2_с1_э2_р0_ст2_гор',$,'Монолитная_колонна_1200_250',#19901,#19902,$,.COLUMN.);
#16450=IFCCOLUMN('2kZVmI1i14Uv_lFfrf70yo',#15237,'Колонна_тб1_с1_э1_р9_ст1_вер',$,'Монолитная_колонна_1200_250',#16455,#16456,$,.COLUMN.);
#27165=IFCCOLUMN('3la78hgkTB2A9uSGzgxx4L',#15237,'Колонна_тб4_с1_э1_р4_ст1_вер',$,'Монолитная_колонна_1200_250',#27170,#27171,$,.COLUMN.);
#27101=IFCCOLUMN('1MAXoccv5FDBBxcuw6DnCz',#15237,'Колонна_тб4_с1_э1_р0_ст1_вер',$,'Монолитная_колонна_1200_250',#27106,#27107,$,.COLUMN.);
#27005=IFCCOLUMN('3Y3FaMgXj8Wggrl0N5OzNg',#15237,'Колонна_тб4_с1_э1_р1_ст1_гор',$,'Монолитная_колонна_1200_250',#27010,#27011,$,.COLUMN.);
#25397=IFCCOLUMN('3UyMxd1tH0QeVoaYj27wuZ',#15237,'Колонна_тб3_с2_э1_р3_ст6',$,'Монолитная_колонна_1200_250',#25402,#25403,$,.COLUMN.);
#25333=IFCCOLUMN('3xBbdQNq978hwgF6Pip4SX',#15237,'Колонна_тб3_с2_э1_р3_ст4',$,'Монолитная_колонна_1200_250',#25338,#25339,$,.COLUMN.);
#24334=IFCCOLUMN('1YnOWU2KH1ywJnDPEaO2Z1',#15237,'Колонна_тб3_с1_э6_р2_ст0_вер',$,'Монолитная_колонна_1200_250',#24339,#24340,$,.COLUMN.);
#24302=IFCCOLUMN('18GGg1IDDDYwemOkIdaI1r',#15237,'Колонна_тб3_с1_э6_р0_ст0_вер',$,'Монолитная_колонна_1200_250',#24307,#24308,$,.COLUMN.);
#16842=IFCCOLUMN('0wpnEkZPjFbBsDIH9$5$LT',#15237,'Колонна_тб1_с1_э3_р0_ст0_гор',$,'Монолитная_колонна_1200_250',#16847,#16848,$,.COLUMN.);
#27133=IFCCOLUMN('0dT1iGfen8m9rvcwQpGRcg',#15237,'Колонна_тб4_с1_э1_р2_ст1_вер',$,'Монолитная_колонна_1200_250',#27138,#27139,$,.COLUMN.);
#25301=IFCCOLUMN('15RwuRVELE3g2x9JVpaaWJ',#15237,'Колонна_тб3_с2_э1_р3_ст2',$,'Монолитная_колонна_1200_250',#25306,#25307,$,.COLUMN.);
#24638=IFCCOLUMN('27Trg1YyH45fgYh6ZdZBam',#15237,'Колонна_тб3_с1_э7_р0_ст0_вер',$,'Монолитная_колонна_1200_250',#24643,#24644,$,.COLUMN.);
#23966=IFCCOLUMN('1ctS7F5LD39Pclpu6V3zBH',#15237,'Колонна_тб3_с1_э5_р0_ст0_вер',$,'Монолитная_колонна_1200_250',#23971,#23972,$,.COLUMN.);
#23630=IFCCOLUMN('04rT3hjczBPegc_t7ooMlf',#15237,'Колонна_тб3_с1_э4_р0_ст0_вер',$,'Монолитная_колонна_1200_250',#23635,#23636,$,.COLUMN.);
#23294=IFCCOLUMN('1wR3k6pFTFTA92is_K08n3',#15237,'Колонна_тб3_с1_э3_р0_ст0_вер',$,'Монолитная_колонна_1200_250',#23299,#23300,$,.COLUMN.);
#21272=IFCCOLUMN('1YbgeADV58wP9YKCdQcbNp',#15237,'Колонна_тб2_с1_э5_р4_ст0_вер',$,'Монолитная_колонна_1200_250',#21277,#21278,$,.COLUMN.);
#20872=IFCCOLUMN('0G9kYBGp10RfhZwFyBdBQf',#15237,'Колонна_тб2_с1_э4_р4_ст0_вер',$,'Монолитная_колонна_1200_250',#20877,#20878,$,.COLUMN.);
#20840=IFCCOLUMN('2$1AHXoBX99hGE1OV1Tl0j',#15237,'Колонна_тб2_с1_э4_р2_ст0_вер',$,'Монолитная_колонна_1200_250',#20845,#20846,$,.COLUMN.);
#20472=IFCCOLUMN('3H7Pu4DQLC6wAypjSES1JH',#15237,'Колонна_тб2_с1_э3_р4_ст0_вер',$,'Монолитная_колонна_1200_250',#20477,#20478,$,.COLUMN.);
#20440=IFCCOLUMN('2Q1BK_lmrBGP4TTcGnBS8C',#15237,'Колонна_тб2_с1_э3_р2_ст0_вер',$,'Монолитная_колонна_1200_250',#20445,#20446,$,.COLUMN.);
#20072=IFCCOLUMN('0SJWN6p4TBYBv1IW5fuaQ_',#15237,'Колонна_тб2_с1_э2_р4_ст0_вер',$,'Монолитная_колонна_1200_250',#20077,#20078,$,.COLUMN.);
#20040=IFCCOLUMN('2$5N2bsHDBF942ZEQfWGHD',#15237,'Колонна_тб2_с1_э2_р2_ст0_вер',$,'Монолитная_колонна_1200_250',#20045,#20046,$,.COLUMN.);
#18633=IFCCOLUMN('3_APv$_er8QePq8RiZzKGS',#15237,'Колонна_тб1_с2_э4_р0_ст5',$,'Монолитная_колонна_1200_250',#18638,#18639,$,.COLUMN.);
#17210=IFCCOLUMN('3TP1E7sH97sgEZMY5vdSMS',#15237,'Колонна_тб1_с1_э4_р0_ст0_гор',$,'Монолитная_колонна_1200_250',#17215,#17216,$,.COLUMN.);
#16458=IFCCOLUMN('3VOuLDVe96KPod_YJmthUx',#15237,'Колонна_угловая_тб1_с1_э1',$,'Монолитная_колонна_1200_250',#16463,#16464,$,.COLUMN.);
#16338=IFCCOLUMN('3W0vLWXOnA1R7E646dgFeS',#15237,'Колонна_тб1_с1_э1_р2_ст1_вер',$,'Монолитная_колонна_1200_250',#16343,#16344,$,.COLUMN.);
#25253=IFCCOLUMN('0q_O42QYrDo9V4n0oGE3ag',#15237,'Колонна_тб3_с2_э1_р3_ст0',$,'Монолитная_колонна_1200_250',#25258,#25259,$,.COLUMN.);
#24670=IFCCOLUMN('36JQ9$NezClOS6RSHc2KbW',#15237,'Колонна_тб3_с1_э7_р2_ст0_вер',$,'Монолитная_колонна_1200_250',#24675,#24676,$,.COLUMN.);
#22550=IFCCOLUMN('0g6El1K291mhJjkR0dstIy',#15237,'Колонна_тб3_с1_э1_р1_ст1_гор',$,'Монолитная_колонна_1200_250',#22555,#22556,$,.COLUMN.);
#21240=IFCCOLUMN('1Cc2YeZfzCsRpaucZTKAAO',#15237,'Колонна_тб2_с1_э5_р2_ст0_вер',$,'Монолитная_колонна_1200_250',#21245,#21246,$,.COLUMN.);
#18809=IFCCOLUMN('3vCA4lrof6D9OaKJwNwlGF',#15237,'Колонна_тб1_с2_э5_р0_ст5',$,'Монолитная_колонна_1200_250',#18814,#18815,$,.COLUMN.);
#18457=IFCCOLUMN('2dKHOlR6r7O8cjI7gPlMkU',#15237,'Колонна_тб1_с2_э3_р0_ст5',$,'Монолитная_колонна_1200_250',#18462,#18463,$,.COLUMN.);
#18281=IFCCOLUMN('1aYKI$mQnERQAviiSsSh9P',#15237,'Колонна_тб1_с2_э2_р0_ст5',$,'Монолитная_колонна_1200_250',#18286,#18287,$,.COLUMN.);
#17226=IFCCOLUMN('3yfbwnqQzCJupjOciWsH1P',#15237,'Колонна_тб1_с1_э4_р0_ст1_гор',$,'Монолитная_колонна_1200_250',#17231,#17232,$,.COLUMN.);
#16402=IFCCOLUMN('1Os9AD5Oj8TBhjT$cDCozc',#15237,'Колонна_тб1_с1_э1_р6_ст1_вер',$,'Монолитная_колонна_1200_250',#16407,#16408,$,.COLUMN.);
#26989=IFCCOLUMN('0RrKvfQRvEX803qhhgZe7i',#15237,'Колонна_тб4_с1_э1_р1_ст0_гор',$,'Монолитная_колонна_1200_250',#26994,#26995,$,.COLUMN.);
#22582=IFCCOLUMN('18YEPq3xnBtQCn4QIOULx9',#15237,'Колонна_тб3_с1_э1_р1_ст3_гор',$,'Монолитная_колонна_1200_250',#22587,#22588,$,.COLUMN.);
#21672=IFCCOLUMN('3_oQZtoEP0Sudkf5nW0FNA',#15237,'Колонна_тб2_с1_э6_р4_ст0_вер',$,'Монолитная_колонна_1200_250',#21677,#21678,$,.COLUMN.);
#21640=IFCCOLUMN('1NsffUPEP9ehWo9_oqLiL8',#15237,'Колонна_тб2_с1_э6_р2_ст0_вер',$,'Монолитная_колонна_1200_250',#21645,#21646,$,.COLUMN.);
#16370=IFCCOLUMN('39BnxBDovAMf2qcbzAYfBF',#15237,'Колонна_тб1_с1_э1_р4_ст1_вер',$,'Монолитная_колонна_1200_250',#16375,#16376,$,.COLUMN.);
#27213=IFCCOLUMN('1ha5BKEOv0jAnNvCNG2Byk',#15237,'Колонна_тб4_с1_э1_р7_ст1_вер',$,'Монолитная_колонна_1200_250',#27218,#27219,$,.COLUMN.);
#27181=IFCCOLUMN('2lIyPGYUnAAeIzQCghhq15',#15237,'Колонна_тб4_с1_э1_р5_ст1_вер',$,'Монолитная_колонна_1200_250',#27186,#27187,$,.COLUMN.);
#27149=IFCCOLUMN('2XUkXZ$yL3AuC7eyT0Uary',#15237,'Колонна_тб4_с1_э1_р3_ст1_вер',$,'Монолитная_колонна_1200_250',#27154,#27155,$,.COLUMN.);
#27021=IFCCOLUMN('3xao3tq3T45wGDYqFRQ454',#15237,'Колонна_тб4_с1_э1_р1_ст2_гор',$,'Монолитная_колонна_1200_250',#27026,#27027,$,.COLUMN.);
#22614=IFCCOLUMN('2PqIJa0j9Clh$dkcWKlfS7',#15237,'Колонна_тб3_с1_э1_р1_ст5_гор',$,'Монолитная_колонна_1200_250',#22619,#22620,$,.COLUMN.);
#16434=IFCCOLUMN('1iHoPNVGD7if07jQKkf6d3',#15237,'Колонна_тб1_с1_э1_р8_ст1_вер',$,'Монолитная_колонна_1200_250',#16439,#16440,$,.COLUMN.);
#27117=IFCCOLUMN('2LmAK1HoP2yRCWqabHvKCu',#15237,'Колонна_тб4_с1_э1_р1_ст1_вер',$,'Монолитная_колонна_1200_250',#27122,#27123,$,.COLUMN.);
#25365=IFCCOLUMN('1YIGfVb79A5vX7qygBJV2f',#15237,'Колонна_тб3_с2_э1_р3_ст5',$,'Монолитная_колонна_1200_250',#25370,#25371,$,.COLUMN.);
#25317=IFCCOLUMN('2z1NHOiKP0gwhSbYkvZyqI',#15237,'Колонна_тб3_с2_э1_р3_ст3',$,'Монолитная_колонна_1200_250',#25322,#25323,$,.COLUMN.);
#21080=IFCCOLUMN('0VgZ4jXGz8fe6eXoUolK1G',#15237,'Колонна_тб2_с1_э5_р0_ст1_гор',$,'Монолитная_колонна_1200_250',#21085,#21086,$,.COLUMN.);
#20680=IFCCOLUMN('3m7ofYnW1C3uH5zVpipjGi',#15237,'Колонна_тб2_с1_э4_р0_ст1_гор',$,'Монолитная_колонна_1200_250',#20685,#20686,$,.COLUMN.);
#20280=IFCCOLUMN('0R$lfxEB151fGPNhLRP2ZL',#15237,'Колонна_тб2_с1_э3_р0_ст1_гор',$,'Монолитная_колонна_1200_250',#20285,#20286,$,.COLUMN.);
#19880=IFCCOLUMN('3pYxPIPMj3OPKUdoCxjsgr',#15237,'Колонна_тб2_с1_э2_р0_ст1_гор',$,'Монолитная_колонна_1200_250',#19885,#19886,$,.COLUMN.);
#21480=IFCCOLUMN('01bqAvzWH0TQ9Y1lrJLZDs',#15237,'Колонна_тб2_с1_э6_р0_ст1_гор',$,'Монолитная_колонна_1200_250',#21485,#21486,$,.COLUMN.);
#25285=IFCCOLUMN('2aG_80zz96UPQa428q10U5',#15237,'Колонна_тб3_с2_э1_р3_ст1',$,'Монолитная_колонна_1200_250',#25290,#25291,$,.COLUMN.);
#16354=IFCCOLUMN('3r9PVIaQz8_vGpu3LTCgti',#15237,'Колонна_тб1_с1_э1_р3_ст1_вер',$,'Монолитная_колонна_1200_250',#16359,#16360,$,.COLUMN.);
#22387=IFCWALL('2c6ZYwgyj41vnM3hhrAqkJ',#15237,$,'Подвал','Монолитная_стена_250',#22394,#22395,$,.SOLIDWALL.);
#26461=IFCCOLUMN('0eTSXEzVb1GOLF9R8_ONtU',#15237,'Колонна_тб3_с2_э6_р2_ст7',$,'Монолитная_колонна_1200_250',#26466,#26467,$,.COLUMN.);
#22534=IFCCOLUMN('3XlDqeEeD3JPQnj$9qBvg$',#15237,'Колонна_тб3_с1_э1_р1_ст0_гор',$,'Монолитная_колонна_1200_250',#22539,#22540,$,.COLUMN.);
#16322=IFCCOLUMN('1NhJF_cgb1yBDw0hFXSaN9',#15237,'Колонна_тб1_с1_э1_р1_ст1_вер',$,'Монолитная_колонна_1200_250',#16327,#16328,$,.COLUMN.);
#21472=IFCCOLUMN('04InY8wWbBoBXkXiBMpBFi',#15237,'Колонна_тб2_с1_э6_р1_ст0_гор',$,'Монолитная_колонна_1200_250',#21477,#21478,$,.COLUMN.);
#19640=IFCCOLUMN('2xMTKHmJb0rAvyZipEo2QC',#15237,'Колонна_тб2_с1_э1_р2_ст0_вер',$,'Монолитная_колонна_1200_250',#19645,#19646,$,.COLUMN.);
#26525=IFCCOLUMN('3glE_B_kLCAB6Fx1z7ILIr',#15237,'Колонна_тб3_с2_э7_р2_ст4',$,'Монолитная_колонна_600_250',#26530,#26531,$,.COLUMN.);
#18897=IFCCOLUMN('3f81tevjH7x8xdqbP9we5B',#15237,'Колонна_тб1_с2_э6_р1_ст4',$,'Монолитная_колонна_600_250',#18902,#18903,$,.COLUMN.);
#26557=IFCCOLUMN('0DymQe57vBZOmAR00GXd7l',#15237,'Колонна_тб3_с2_э7_р2_ст6',$,'Монолитная_колонна_600_250',#26562,#26563,$,.COLUMN.);
#26509=IFCCOLUMN('2HoV6tTMf2uwAK8a1fP68U',#15237,'Колонна_тб3_с2_э7_р2_ст2',$,'Монолитная_колонна_600_250',#26514,#26515,$,.COLUMN.);
#26485=IFCCOLUMN('0DXNdcc5rBcfNHBxp07GCg',#15237,'Колонна_тб3_с2_э7_р2_ст0',$,'Монолитная_колонна_600_250',#26490,#26491,$,.COLUMN.);
#18929=IFCCOLUMN('3D2mfzcfHC9h5OJ0Qu8q3n',#15237,'Колонна_тб1_с2_э6_р1_ст6',$,'Монолитная_колонна_600_250',#18934,#18935,$,.COLUMN.);
#26517=IFCCOLUMN('03tYrFAIHAc9$EpPdYKQPb',#15237,'Колонна_тб3_с2_э7_р2_ст3',$,'Монолитная_колонна_600_250',#26522,#26523,$,.COLUMN.);
#26501=IFCCOLUMN('3zAcQcguTEZw6nFNqcXk5p',#15237,'Колонна_тб3_с2_э7_р2_ст1',$,'Монолитная_колонна_600_250',#26506,#26507,$,.COLUMN.);
#18913=IFCCOLUMN('3jcdNcdAb98RHvxUzRIzRK',#15237,'Колонна_тб1_с2_э6_р1_ст5',$,'Монолитная_колонна_600_250',#18918,#18919,$,.COLUMN.);
#26541=IFCCOLUMN('291JdCfpX5buojF0xFRNgq',#15237,'Колонна_тб3_с2_э7_р2_ст5',$,'Монолитная_колонна_600_250',#26546,#26547,$,.COLUMN.);
#24246=IFCCOLUMN('2B0LfQ$194rxaT0mkpp10s',#15237,'Колонна_тб3_с1_э6_р1_ст2_гор',$,'Монолитная_колонна_1200_250',#24251,#24252,$,.COLUMN.);
#23942=IFCCOLUMN('1jNxmfhsXCIPELdDGPIDdc',#15237,'Колонна_тб3_с1_э5_р1_ст4_гор',$,'Монолитная_колонна_1200_250',#23947,#23948,$,.COLUMN.);
#28013=IFCCOLUMN('24ushFMPPEKeGZYOj6BBaz',#15237,'Колонна_тб4_с1_э4_р6_ст1_вер',$,'Монолитная_колонна_1200_250',#28018,#28019,$,.COLUMN.);
#27853=IFCCOLUMN('1g5SWBjc582P4bodhzzLOo',#15237,'Колонна_тб4_с1_э4_р1_ст3_гор',$,'Монолитная_колонна_1200_250',#27858,#27859,$,.COLUMN.);
#27741=IFCCOLUMN('3dtVC3rzDEjgaTBGg$NulD',#15237,'Колонна_тб4_с1_э3_р6_ст1_вер',$,'Монолитная_колонна_1200_250',#27746,#27747,$,.COLUMN.);
#27581=IFCCOLUMN('21kFoHZC141PJA5JZ817o_',#15237,'Колонна_тб4_с1_э3_р1_ст3_гор',$,'Монолитная_колонна_1200_250',#27586,#27587,$,.COLUMN.);
#27469=IFCCOLUMN('21hg7GdprAyOa5XpZNbYmN',#15237,'Колонна_тб4_с1_э2_р6_ст1_вер',$,'Монолитная_колонна_1200_250',#27474,#27475,$,.COLUMN.);
#27309=IFCCOLUMN('3k_s9X8xzBQ9vER_tKjcG$',#15237,'Колонна_тб4_с1_э2_р1_ст3_гор',$,'Монолитная_колонна_1200_250',#27314,#27315,$,.COLUMN.);
#24582=IFCCOLUMN('14WTU24Z91i8xMxdmFxkiZ',#15237,'Колонна_тб3_с1_э7_р1_ст2_гор',$,'Монолитная_колонна_1200_250',#24587,#24588,$,.COLUMN.);
#24278=IFCCOLUMN('1841G1r6rEWhYV9GyqEVi_',#15237,'Колонна_тб3_с1_э6_р1_ст4_гор',$,'Монолитная_колонна_1200_250',#24283,#24284,$,.COLUMN.);
#23910=IFCCOLUMN('1aFdRBkHL1shgvrvOYDxKZ',#15237,'Колонна_тб3_с1_э5_р1_ст2_гор',$,'Монолитная_колонна_1200_250',#23915,#23916,$,.COLUMN.);
#23606=IFCCOLUMN('0qbNitDM537BdnAefz54VA',#15237,'Колонна_тб3_с1_э4_р1_ст4_гор',$,'Монолитная_колонна_1200_250',#23611,#23612,$,.COLUMN.);
#23574=IFCCOLUMN('0g7HUCa19DqOG8_yizNs6G',#15237,'Колонна_тб3_с1_э4_р1_ст2_гор',$,'Монолитная_колонна_1200_250',#23579,#23580,$,.COLUMN.);
#23270=IFCCOLUMN('1ZFgtV95vAN966lk5CvSYb',#15237,'Колонна_тб3_с1_э3_р1_ст4_гор',$,'Монолитная_колонна_1200_250',#23275,#23276,$,.COLUMN.);
#23238=IFCCOLUMN('3irDVTfL94PxbL0MKjsRSi',#15237,'Колонна_тб3_с1_э3_р1_ст2_гор',$,'Монолитная_колонна_1200_250',#23243,#23244,$,.COLUMN.);
#22934=IFCCOLUMN('2SdRR0xnj8yg1Sbo2GuQk_',#15237,'Колонна_тб3_с1_э2_р1_ст4_гор',$,'Монолитная_колонна_1200_250',#22939,#22940,$,.COLUMN.);
#22902=IFCCOLUMN('2zpdmWwW9FqwlTRjTu8rDe',#15237,'Колонна_тб3_с1_э2_р1_ст2_гор',$,'Монолитная_колонна_1200_250',#22907,#22908,$,.COLUMN.);
#17122=IFCCOLUMN('0e3CNN2EP8tenE5M_vYy1I',#15237,'Колонна_тб1_с1_э3_р5_ст1_вер',$,'Монолитная_колонна_1200_250',#17127,#17128,$,.COLUMN.);
#16786=IFCCOLUMN('2UUWCNDTnFB9YzYXYsITVX',#15237,'Колонна_тб1_с1_э2_р7_ст1_вер',$,'Монолитная_колонна_1200_250',#16791,#16792,$,.COLUMN.);
#16754=IFCCOLUMN('3yBK_a9D5C9PYYhVXUk8mn',#15237,'Колонна_тб1_с1_э2_р5_ст1_вер',$,'Монолитная_колонна_1200_250',#16759,#16760,$,.COLUMN.);
#17490=IFCCOLUMN('3bFfCke5v9nQXtMkF2qjDG',#15237,'Колонна_тб1_с1_э4_р5_ст1_вер',$,'Монолитная_колонна_1200_250',#17495,#17496,$,.COLUMN.);
#17186=IFCCOLUMN('1Ua_FjT5vDyOoY9C02Hvcd',#15237,'Колонна_тб1_с1_э3_р9_ст1_вер',$,'Монолитная_колонна_1200_250',#17191,#17192,$,.COLUMN.);
#17154=IFCCOLUMN('0Sa0i9CXrBZfc7X$Ov6Frl',#15237,'Колонна_тб1_с1_э3_р7_ст1_вер',$,'Монолитная_колонна_1200_250',#17159,#17160,$,.COLUMN.);
#16818=IFCCOLUMN('0rtueQ0bD2Yw8RP58B$Foq',#15237,'Колонна_тб1_с1_э2_р9_ст1_вер',$,'Монолитная_колонна_1200_250',#16823,#16824,$,.COLUMN.);
#28285=IFCCOLUMN('0zkaJYBXb0sAtNfRctTNaM',#15237,'Колонна_тб4_с1_э5_р6_ст1_вер',$,'Монолитная_колонна_1200_250',#28290,#28291,$,.COLUMN.);
#28125=IFCCOLUMN('2gB_$EeRH6VxPcsJK3QtIu',#15237,'Колонна_тб4_с1_э5_р1_ст3_гор',$,'Монолитная_колонна_1200_250',#28130,#28131,$,.COLUMN.);
#28093=IFCCOLUMN('2Zb$5BLlb3HuKEwAFeGBPw',#15237,'Колонна_тб4_с1_э5_р1_ст1_гор',$,'Монолитная_колонна_1200_250',#28098,#28099,$,.COLUMN.);
#27981=IFCCOLUMN('3dr0BB8dLEjAx1SIK28vMj',#15237,'Колонна_тб4_с1_э4_р4_ст1_вер',$,'Монолитная_колонна_1200_250',#27986,#27987,$,.COLUMN.);
#27949=IFCCOLUMN('0R_Qfjm1v9DB10zHoXproS',#15237,'Колонна_тб4_с1_э4_р2_ст1_вер',$,'Монолитная_колонна_1200_250',#27954,#27955,$,.COLUMN.);
#27821=IFCCOLUMN('1bprDjJgL1DQyErbeLszmL',#15237,'Колонна_тб4_с1_э4_р1_ст1_гор',$,'Монолитная_колонна_1200_250',#27826,#27827,$,.COLUMN.);
#27709=IFCCOLUMN('3KAYeMHLb5CflrMPQ2bXAh',#15237,'Колонна_тб4_с1_э3_р4_ст1_вер',$,'Монолитная_колонна_1200_250',#27714,#27715,$,.COLUMN.);
#27677=IFCCOLUMN('2fWhEfSt59ou6hJPRaHaH0',#15237,'Колонна_тб4_с1_э3_р2_ст1_вер',$,'Монолитная_колонна_1200_250',#27682,#27683,$,.COLUMN.);
#27549=IFCCOLUMN('0NeTZinS1D6fs8WLa6qX7q',#15237,'Колонна_тб4_с1_э3_р1_ст1_гор',$,'Монолитная_колонна_1200_250',#27554,#27555,$,.COLUMN.);
#27437=IFCCOLUMN('2$Q21M9EP3Bh1JyvxTGxop',#15237,'Колонна_тб4_с1_э2_р4_ст1_вер',$,'Монолитная_колонна_1200_250',#27442,#27443,$,.COLUMN.);
#27405=IFCCOLUMN('2gUhPKO5zD7RS76AAHRb4Q',#15237,'Колонна_тб4_с1_э2_р2_ст1_вер',$,'Монолитная_колонна_1200_250',#27410,#27411,$,.COLUMN.);
#27277=IFCCOLUMN('15jA_gw7zDIhWpWcwmIygz',#15237,'Колонна_тб4_с1_э2_р1_ст1_гор',$,'Монолитная_колонна_1200_250',#27282,#27283,$,.COLUMN.);
#26229=IFCCOLUMN('0pnXl4$vT8hBqfF0X$rbrW',#15237,'Колонна_тб3_с2_э5_р3_ст6',$,'Монолитная_колонна_1200_250',#26234,#26235,$,.COLUMN.);
#26165=IFCCOLUMN('3e7fSaAtHBI8nPnBPg5ERp',#15237,'Колонна_тб3_с2_э5_р3_ст4',$,'Монолитная_колонна_1200_250',#26170,#26171,$,.COLUMN.);
#26133=IFCCOLUMN('2TKAQi8hXEzh4a79UEpI_X',#15237,'Колонна_тб3_с2_э5_р3_ст2',$,'Монолитная_колонна_1200_250',#26138,#26139,$,.COLUMN.);
#25957=IFCCOLUMN('18088F6NvFBf6QmJ0SUQJV',#15237,'Колонна_тб3_с2_э4_р3_ст4',$,'Монолитная_колонна_1200_250',#25962,#25963,$,.COLUMN.);
#25749=IFCCOLUMN('0NoGzBgDL7y95X38vFlwbG',#15237,'Колонна_тб3_с2_э3_р3_ст4',$,'Монолитная_колонна_1200_250',#25754,#25755,$,.COLUMN.);
#25541=IFCCOLUMN('1yU8OQbu94bBSci_9j$8vg',#15237,'Колонна_тб3_с2_э2_р3_ст4',$,'Монолитная_колонна_1200_250',#25546,#25547,$,.COLUMN.);
#24614=IFCCOLUMN('0Zz_Zh5PH3lOKlJmDK7nFh',#15237,'Колонна_тб3_с1_э7_р1_ст4_гор',$,'Монолитная_колонна_1200_250',#24619,#24620,$,.COLUMN.);
#17554=IFCCOLUMN('2lFZGZDRHEc8ufDurqB3A2',#15237,'Колонна_тб1_с1_э4_р9_ст1_вер',$,'Монолитная_колонна_1200_250',#17559,#17560,$,.COLUMN.);
#17522=IFCCOLUMN('1KKEMu55vBMATAlMdhqlCB',#15237,'Колонна_тб1_с1_э4_р7_ст1_вер',$,'Монолитная_колонна_1200_250',#17527,#17528,$,.COLUMN.);
#28221=IFCCOLUMN('0UcHaqK3r4NBKCX$rFuNDW',#15237,'Колонна_тб4_с1_э5_р2_ст1_вер',$,'Монолитная_колонна_1200_250',#28226,#28227,$,.COLUMN.);
#27917=IFCCOLUMN('28SOUS2HDFhBYcDCcpON0$',#15237,'Колонна_тб4_с1_э4_р0_ст1_вер',$,'Монолитная_колонна_1200_250',#27922,#27923,$,.COLUMN.);
#27645=IFCCOLUMN('0uzM9QVNP9796a669zYcHM',#15237,'Колонна_тб4_с1_э3_р0_ст1_вер',$,'Монолитная_колонна_1200_250',#27650,#27651,$,.COLUMN.);
#27373=IFCCOLUMN('3cjHMCiebB9xc0zRA$3cse',#15237,'Колонна_тб4_с1_э2_р0_ст1_вер',$,'Монолитная_колонна_1200_250',#27378,#27379,$,.COLUMN.);
#26021=IFCCOLUMN('21S$FmdoT8RxNGfSFr2MVX',#15237,'Колонна_тб3_с2_э4_р3_ст6',$,'Монолитная_колонна_1200_250',#26026,#26027,$,.COLUMN.);
#25925=IFCCOLUMN('12$efFR$n7Au41n2OxVz$2',#15237,'Колонна_тб3_с2_э4_р3_ст2',$,'Монолитная_колонна_1200_250',#25930,#25931,$,.COLUMN.);
#25813=IFCCOLUMN('0wc5OFwZ96vhEgLzRi2nEt',#15237,'Колонна_тб3_с2_э3_р3_ст6',$,'Монолитная_колонна_1200_250',#25818,#25819,$,.COLUMN.);
#25717=IFCCOLUMN('35IwYTGgbCrOYqLBFNXDHH',#15237,'Колонна_тб3_с2_э3_р3_ст2',$,'Монолитная_колонна_1200_250',#25722,#25723,$,.COLUMN.);
#25605=IFCCOLUMN('1v59j6Omr4ChmMKrf2gqD$',#15237,'Колонна_тб3_с2_э2_р3_ст6',$,'Монолитная_колонна_1200_250',#25610,#25611,$,.COLUMN.);
#25509=IFCCOLUMN('26gKuEqzv0Gf_wE2fMtUfi',#15237,'Колонна_тб3_с2_э2_р3_ст2',$,'Монолитная_колонна_1200_250',#25514,#25515,$,.COLUMN.);
#17194=IFCCOLUMN('1Var73cFv1OQvLvNkyCW8K',#15237,'Колонна_угловая_тб1_с1_э3',$,'Монолитная_колонна_1200_250',#17199,#17200,$,.COLUMN.);
#16826=IFCCOLUMN('1DldvmXx927RdZMr6nNVxz',#15237,'Колонна_угловая_тб1_с1_э2',$,'Монолитная_колонна_1200_250',#16831,#16832,$,.COLUMN.);
#28253=IFCCOLUMN('0O2kCS3Qv9OvApnAnPzjae',#15237,'Колонна_тб4_с1_э5_р4_ст1_вер',$,'Монолитная_колонна_1200_250',#28258,#28259,$,.COLUMN.);
#26437=IFCCOLUMN('0EC749M3zBuB7y$bKrup_F',#15237,'Колонна_тб3_с2_э6_р3_ст6',$,'Монолитная_колонна_1200_250',#26442,#26443,$,.COLUMN.);
#26373=IFCCOLUMN('2WhuyTRWTFFOGkz6lbdul_',#15237,'Колонна_тб3_с2_э6_р3_ст4',$,'Монолитная_колонна_1200_250',#26378,#26379,$,.COLUMN.);
#26341=IFCCOLUMN('0xLcdDGTHFLw_UPOSVv7a8',#15237,'Колонна_тб3_с2_э6_р3_ст2',$,'Монолитная_колонна_1200_250',#26346,#26347,$,.COLUMN.);
#26085=IFCCOLUMN('0sz$c9UbD8zvS2_cXIHpeD',#15237,'Колонна_тб3_с2_э5_р3_ст0',$,'Монолитная_колонна_1200_250',#26090,#26091,$,.COLUMN.);
#25877=IFCCOLUMN('2qcjolF_r3gvDYmwn$8Ntn',#15237,'Колонна_тб3_с2_э4_р3_ст0',$,'Монолитная_колонна_1200_250',#25882,#25883,$,.COLUMN.);
#25669=IFCCOLUMN('1VBuNtRbD4sORFtcl1kVtz',#15237,'Колонна_тб3_с2_э3_р3_ст0',$,'Монолитная_колонна_1200_250',#25674,#25675,$,.COLUMN.);
#25461=IFCCOLUMN('0NBsB5mx57aAoCF0eY0lA$',#15237,'Колонна_тб3_с2_э2_р3_ст0',$,'Монолитная_колонна_1200_250',#25466,#25467,$,.COLUMN.);
#24230=IFCCOLUMN('2Gsp6Blnr4EuhdKZLUkJJi',#15237,'Колонна_тб3_с1_э6_р1_ст1_гор',$,'Монолитная_колонна_1200_250',#24235,#24236,$,.COLUMN.);
#23894=IFCCOLUMN('3C$l_jHib1nvjMM2obMg3K',#15237,'Колонна_тб3_с1_э5_р1_ст1_гор',$,'Монолитная_колонна_1200_250',#23899,#23900,$,.COLUMN.);
#23558=IFCCOLUMN('1ASfGNRcnFHQNl4QiH0nU8',#15237,'Колонна_тб3_с1_э4_р1_ст1_гор',$,'Монолитная_колонна_1200_250',#23563,#23564,$,.COLUMN.);
#23222=IFCCOLUMN('3jLoVg4N54DB4BP_y8x6Ug',#15237,'Колонна_тб3_с1_э3_р1_ст1_гор',$,'Монолитная_колонна_1200_250',#23227,#23228,$,.COLUMN.);
#22886=IFCCOLUMN('24n44fI290thxOhXItNXwz',#15237,'Колонна_тб3_с1_э2_р1_ст1_гор',$,'Монолитная_колонна_1200_250',#22891,#22892,$,.COLUMN.);
#17562=IFCCOLUMN('1HpGh1Hlz3shIOgZGMqJ4J',#15237,'Колонна_угловая_тб1_с1_э4',$,'Монолитная_колонна_1200_250',#17567,#17568,$,.COLUMN.);
#17106=IFCCOLUMN('1DKi4RfH9EA9r7_4jF8F3P',#15237,'Колонна_тб1_с1_э3_р4_ст1_вер',$,'Монолитная_колонна_1200_250',#17111,#17112,$,.COLUMN.);
#17074=IFCCOLUMN('1UeL_qlCv5tv2Q3hCat4Ms',#15237,'Колонна_тб1_с1_э3_р2_ст1_вер',$,'Монолитная_колонна_1200_250',#17079,#17080,$,.COLUMN.);
#16738=IFCCOLUMN('3D1uCBPsX9Eglq7suZaEyY',#15237,'Колонна_тб1_с1_э2_р4_ст1_вер',$,'Монолитная_колонна_1200_250',#16743,#16744,$,.COLUMN.);
#16706=IFCCOLUMN('0rAjTFKo1DLAr9Hh6FuYhK',#15237,'Колонна_тб1_с1_э2_р2_ст1_вер',$,'Монолитная_колонна_1200_250',#16711,#16712,$,.COLUMN.);
#28189=IFCCOLUMN('37kWmqAl53L9lFLqAEKxGy',#15237,'Колонна_тб4_с1_э5_р0_ст1_вер',$,'Монолитная_колонна_1200_250',#28194,#28195,$,.COLUMN.);
#28029=IFCCOLUMN('0BuK6tzCPDR8kIKIS$1xk8',#15237,'Колонна_тб4_с1_э4_р7_ст1_вер',$,'Монолитная_колонна_1200_250',#28034,#28035,$,.COLUMN.);
#27997=IFCCOLUMN('0AtKbIQ$92SuZ3IvArtcGr',#15237,'Колонна_тб4_с1_э4_р5_ст1_вер',$,'Монолитная_колонна_1200_250',#28002,#28003,$,.COLUMN.);
#27837=IFCCOLUMN('0gihtOqAT4RxNqGNonL64W',#15237,'Колонна_тб4_с1_э4_р1_ст2_гор',$,'Монолитная_колонна_1200_250',#27842,#27843,$,.COLUMN.);
#27757=IFCCOLUMN('1kpBOfB3b53Q0EIxh2N9Ds',#15237,'Колонна_тб4_с1_э3_р7_ст1_вер',$,'Монолитная_колонна_1200_250',#27762,#27763,$,.COLUMN.);
#27725=IFCCOLUMN('19xsGGK4547B$mPbj8EXCj',#15237,'Колонна_тб4_с1_э3_р5_ст1_вер',$,'Монолитная_колонна_1200_250',#27730,#27731,$,.COLUMN.);
#27565=IFCCOLUMN('0M0$P5Mvn6vuzz4HYpT5JG',#15237,'Колонна_тб4_с1_э3_р1_ст2_гор',$,'Монолитная_колонна_1200_250',#27570,#27571,$,.COLUMN.);
#27485=IFCCOLUMN('3MJwv0IUT12AwcUw5Y2sjT',#15237,'Колонна_тб4_с1_э2_р7_ст1_вер',$,'Монолитная_колонна_1200_250',#27490,#27491,$,.COLUMN.);
#27293=IFCCOLUMN('0mEWLm39bCH8zZ7dmFpCTl',#15237,'Колонна_тб4_с1_э2_р1_ст2_гор',$,'Монолитная_колонна_1200_250',#27298,#27299,$,.COLUMN.);
#26293=IFCCOLUMN('2qv1i84BXCDw$yWf_Y_OTV',#15237,'Колонна_тб3_с2_э6_р3_ст0',$,'Монолитная_колонна_1200_250',#26298,#26299,$,.COLUMN.);
#24294=IFCCOLUMN('0sZaSayEzF7fHj2OtOGNVo',#15237,'Колонна_тб3_с1_э6_р1_ст5_гор',$,'Монолитная_колонна_1200_250',#24299,#24300,$,.COLUMN.);
#24262=IFCCOLUMN('0$cBpCDy1AaAhK7Ey7zpJk',#15237,'Колонна_тб3_с1_э6_р1_ст3_гор',$,'Монолитная_колонна_1200_250',#24267,#24268,$,.COLUMN.);
#23958=IFCCOLUMN('3iJy2NY8j8PgaZp3AqvkI1',#15237,'Колонна_тб3_с1_э5_р1_ст5_гор',$,'Монолитная_колонна_1200_250',#23963,#23964,$,.COLUMN.);
#23926=IFCCOLUMN('2DBKclKYn7lwwqD9$rn3eM',#15237,'Колонна_тб3_с1_э5_р1_ст3_гор',$,'Монолитная_колонна_1200_250',#23931,#23932,$,.COLUMN.);
#23622=IFCCOLUMN('12HWqpNGL3AO8Qv8KlxI7q',#15237,'Колонна_тб3_с1_э4_р1_ст5_гор',$,'Монолитная_колонна_1200_250',#23627,#23628,$,.COLUMN.);
#23590=IFCCOLUMN('36aaN9R0r56wLvKG5VLzH3',#15237,'Колонна_тб3_с1_э4_р1_ст3_гор',$,'Монолитная_колонна_1200_250',#23595,#23596,$,.COLUMN.);
#23286=IFCCOLUMN('3Xc12zUKHAIR7GRIMW8lRI',#15237,'Колонна_тб3_с1_э3_р1_ст5_гор',$,'Монолитная_колонна_1200_250',#23291,#23292,$,.COLUMN.);
#23254=IFCCOLUMN('1f$kS09pr8tATBVkjN3$0p',#15237,'Колонна_тб3_с1_э3_р1_ст3_гор',$,'Монолитная_колонна_1200_250',#23259,#23260,$,.COLUMN.);
#22950=IFCCOLUMN('0b$N4$iTP0SPQDVIhKyx6d',#15237,'Колонна_тб3_с1_э2_р1_ст5_гор',$,'Монолитная_колонна_1200_250',#22955,#22956,$,.COLUMN.);
#22918=IFCCOLUMN('2jtZZYDQv8NR5vww1R_$$d',#15237,'Колонна_тб3_с1_э2_р1_ст3_гор',$,'Монолитная_колонна_1200_250',#22923,#22924,$,.COLUMN.);
#17442=IFCCOLUMN('0hoiBQnO1FMP1ZCwZAcpBC',#15237,'Колонна_тб1_с1_э4_р2_ст1_вер',$,'Монолитная_колонна_1200_250',#17447,#17448,$,.COLUMN.);
#17170=IFCCOLUMN('2zuYp2Hij4OwOMGQZLQJ_S',#15237,'Колонна_тб1_с1_э3_р8_ст1_вер',$,'Монолитная_колонна_1200_250',#17175,#17176,$,.COLUMN.);
#17138=IFCCOLUMN('3SB4qSdLL7yhhw0Y1KL1D8',#15237,'Колонна_тб1_с1_э3_р6_ст1_вер',$,'Монолитная_колонна_1200_250',#17143,#17144,$,.COLUMN.);
#16802=IFCCOLUMN('3UVODWjED4N8X0Pf$aIYNd',#15237,'Колонна_тб1_с1_э2_р8_ст1_вер',$,'Монолитная_колонна_1200_250',#16807,#16808,$,.COLUMN.);
#16770=IFCCOLUMN('3ZitLbEdv9KvLHRLNwI_L2',#15237,'Колонна_тб1_с1_э2_р6_ст1_вер',$,'Монолитная_колонна_1200_250',#16775,#16776,$,.COLUMN.);
#28269=IFCCOLUMN('2dUGYL3zz9JvMp3YaS4hHc',#15237,'Колонна_тб4_с1_э5_р5_ст1_вер',$,'Монолитная_колонна_1200_250',#28274,#28275,$,.COLUMN.);
#28109=IFCCOLUMN('2dkSk0hKX1Xg2dX6TRag7a',#15237,'Колонна_тб4_с1_э5_р1_ст2_гор',$,'Монолитная_колонна_1200_250',#28114,#28115,$,.COLUMN.);
#27453=IFCCOLUMN('0zO0jwnDP70hBzHLuYCqHF',#15237,'Колонна_тб4_с1_э2_р5_ст1_вер',$,'Монолитная_колонна_1200_250',#27458,#27459,$,.COLUMN.);
#24566=IFCCOLUMN('0vDLlcIk90$en8zfjJGcP$',#15237,'Колонна_тб3_с1_э7_р1_ст1_гор',$,'Монолитная_колонна_1200_250',#24571,#24572,$,.COLUMN.);
#17474=IFCCOLUMN('075DaN3FnEDAIygWOT8$Rm',#15237,'Колонна_тб1_с1_э4_р4_ст1_вер',$,'Монолитная_колонна_1200_250',#17479,#17480,$,.COLUMN.);
#28301=IFCCOLUMN('00bGOgzZfBDQJkmA633K3t',#15237,'Колонна_тб4_с1_э5_р7_ст1_вер',$,'Монолитная_колонна_1200_250',#28306,#28307,$,.COLUMN.);
#27965=IFCCOLUMN('0GaxoFqILD5O6T4rcVzxfg',#15237,'Колонна_тб4_с1_э4_р3_ст1_вер',$,'Монолитная_колонна_1200_250',#27970,#27971,$,.COLUMN.);
#27933=IFCCOLUMN('3l7BS0dWL1$g9iXuqsOgtF',#15237,'Колонна_тб4_с1_э4_р1_ст1_вер',$,'Монолитная_колонна_1200_250',#27938,#27939,$,.COLUMN.);
#27805=IFCCOLUMN('1c8cPvTqD9HB2ZtA4bylr2',#15237,'Колонна_тб4_с1_э4_р1_ст0_гор',$,'Монолитная_колонна_1200_250',#27810,#27811,$,.COLUMN.);
#27693=IFCCOLUMN('0EvWFB9gbAnxm8PohLkv$d',#15237,'Колонна_тб4_с1_э3_р3_ст1_вер',$,'Монолитная_колонна_1200_250',#27698,#27699,$,.COLUMN.);
#27533=IFCCOLUMN('0kCpPH119E788MRDQiWo11',#15237,'Колонна_тб4_с1_э3_р1_ст0_гор',$,'Монолитная_колонна_1200_250',#27538,#27539,$,.COLUMN.);
#27421=IFCCOLUMN('2X6U6oi2jEH88K$uag0$K7',#15237,'Колонна_тб4_с1_э2_р3_ст1_вер',$,'Монолитная_колонна_1200_250',#27426,#27427,$,.COLUMN.);
#27389=IFCCOLUMN('32b5njmKH6quVAYUZN3Cdv',#15237,'Колонна_тб4_с1_э2_р1_ст1_вер',$,'Монолитная_колонна_1200_250',#27394,#27395,$,.COLUMN.);
#27261=IFCCOLUMN('1RI_CodD55ahCj5T0KFKxW',#15237,'Колонна_тб4_с1_э2_р1_ст0_гор',$,'Монолитная_колонна_1200_250',#27266,#27267,$,.COLUMN.);
#26405=IFCCOLUMN('1Cd5GsBa10xg5ZQuxrFXCf',#15237,'Колонна_тб3_с2_э6_р3_ст5',$,'Монолитная_колонна_1200_250',#26410,#26411,$,.COLUMN.);
#26197=IFCCOLUMN('3aYNtD5rjEcePghkXfqKP8',#15237,'Колонна_тб3_с2_э5_р3_ст5',$,'Монолитная_колонна_1200_250',#26202,#26203,$,.COLUMN.);
#25989=IFCCOLUMN('0k6TJWkz1EO91ZnqnWIKtl',#15237,'Колонна_тб3_с2_э4_р3_ст5',$,'Монолитная_колонна_1200_250',#25994,#25995,$,.COLUMN.);
#25781=IFCCOLUMN('2Ic8UPEmf5wPTw3HBi_9CE',#15237,'Колонна_тб3_с2_э3_р3_ст5',$,'Монолитная_колонна_1200_250',#25786,#25787,$,.COLUMN.);
#25573=IFCCOLUMN('3QZY_MbRX6mReP$ycBDF$2',#15237,'Колонна_тб3_с2_э2_р3_ст5',$,'Монолитная_колонна_1200_250',#25578,#25579,$,.COLUMN.);
#24630=IFCCOLUMN('3dTrbkN$b3kOouuJARYrI6',#15237,'Колонна_тб3_с1_э7_р1_ст5_гор',$,'Монолитная_колонна_1200_250',#24635,#24636,$,.COLUMN.);
#24598=IFCCOLUMN('1dcxKh36b3g8iP3yTrixew',#15237,'Колонна_тб3_с1_э7_р1_ст3_гор',$,'Монолитная_колонна_1200_250',#24603,#24604,$,.COLUMN.);
#17506=IFCCOLUMN('06SUsMp1fAwOvKQFVXTaXd',#15237,'Колонна_тб1_с1_э4_р6_ст1_вер',$,'Монолитная_колонна_1200_250',#17511,#17512,$,.COLUMN.);
#27661=IFCCOLUMN('3vZXnyZoz6qeXqQqCw87t7',#15237,'Колонна_тб4_с1_э3_р1_ст1_вер',$,'Монолитная_колонна_1200_250',#27666,#27667,$,.COLUMN.);
#26149=IFCCOLUMN('1OtjiZ82r2mhT7K3cB4MJJ',#15237,'Колонна_тб3_с2_э5_р3_ст3',$,'Монолитная_колонна_1200_250',#26154,#26155,$,.COLUMN.);
#25941=IFCCOLUMN('0o6q6RypzE5Bqu4qsBD0Ph',#15237,'Колонна_тб3_с2_э4_р3_ст3',$,'Монолитная_колонна_1200_250',#25946,#25947,$,.COLUMN.);
#25733=IFCCOLUMN('1uGu1LKi96ugfKaaC1zRAt',#15237,'Колонна_тб3_с2_э3_р3_ст3',$,'Монолитная_колонна_1200_250',#25738,#25739,$,.COLUMN.);
#25525=IFCCOLUMN('0jmImttufD1utQA56bnojb',#15237,'Колонна_тб3_с2_э2_р3_ст3',$,'Монолитная_колонна_1200_250',#25530,#25531,$,.COLUMN.);
#17538=IFCCOLUMN('3rGpb07kj089JHTujn8oFE',#15237,'Колонна_тб1_с1_э4_р8_ст1_вер',$,'Монолитная_колонна_1200_250',#17543,#17544,$,.COLUMN.);
#28237=IFCCOLUMN('3K3H81fsz7NuKJYvbqZ1xi',#15237,'Колонна_тб4_с1_э5_р3_ст1_вер',$,'Монолитная_колонна_1200_250',#28242,#28243,$,.COLUMN.);
#28205=IFCCOLUMN('3P_bp0IkX8AeP3ugMJGPJM',#15237,'Колонна_тб4_с1_э5_р1_ст1_вер',$,'Монолитная_колонна_1200_250',#28210,#28211,$,.COLUMN.);
#28077=IFCCOLUMN('038goe0if77gTBACXZK70Z',#15237,'Колонна_тб4_с1_э5_р1_ст0_гор',$,'Монолитная_колонна_1200_250',#28082,#28083,$,.COLUMN.);
#26357=IFCCOLUMN('3IvzJrh$PC2gyVpDaOMW9T',#15237,'Колонна_тб3_с2_э6_р3_ст3',$,'Монолитная_колонна_1200_250',#26362,#26363,$,.COLUMN.);
#21928=IFCCOLUMN('07TtXdxw9C6ecW2ds4nyYI',#15237,'Колонна_тб2_с1_э7_р1_ст1_вер',$,'Монолитная_колонна_600_250',#21933,#21934,$,.COLUMN.);
#28389=IFCCOLUMN('0rIB3FonTAbODz7yORj571',#15237,'Колонна_тб4_с1_э6_р2_ст0_вер',$,'Монолитная_колонна_600_250',#28394,#28395,$,.COLUMN.);
#24846=IFCCOLUMN('3dCZwK$Pj0ogH2wZAVJPfR',#15237,'Колонна_тб3_с1_э8_р0_ст1_гор',$,'Монолитная_колонна_600_250',#24851,#24852,$,.COLUMN.);
#21944=IFCCOLUMN('2fDX2TQd9FwACBKUyE5Acv',#15237,'Колонна_тб2_с1_э7_р3_ст1_вер',$,'Монолитная_колонна_600_250',#21949,#21950,$,.COLUMN.);
#21872=IFCCOLUMN('3cVqDzwyj8yfMmm$76k0lI',#15237,'Колонна_тб2_с1_э7_р1_ст2_гор',$,'Монолитная_колонна_600_250',#21877,#21878,$,.COLUMN.);
#17706=IFCCOLUMN('0YEEN3OrP8wxHfIkduJe0F',#15237,'Колонна_тб1_с1_э5_р4_ст0_вер',$,'Монолитная_колонна_600_250',#17711,#17712,$,.COLUMN.);
#28349=IFCCOLUMN('10eNnrSUvEDR6EWD4qIboZ',#15237,'Колонна_тб4_с1_э6_р0_ст2_гор',$,'Монолитная_колонна_600_250',#28354,#28355,$,.COLUMN.);
#26117=IFCCOLUMN('1qSv6vQR938Q5pNE$tnTxt',#15237,'Колонна_тб3_с2_э5_р3_ст1',$,'Монолитная_колонна_1200_250',#26122,#26123,$,.COLUMN.);
#25909=IFCCOLUMN('1jMvJ9p05Ftgar0lN1jo3j',#15237,'Колонна_тб3_с2_э4_р3_ст1',$,'Монолитная_колонна_1200_250',#25914,#25915,$,.COLUMN.);
#25701=IFCCOLUMN('3Bn_DgvgrEFhaIpLigu$Z5',#15237,'Колонна_тб3_с2_э3_р3_ст1',$,'Монолитная_колонна_1200_250',#25706,#25707,$,.COLUMN.);
#25493=IFCCOLUMN('1lCDgnErbAKA65lF2njuuX',#15237,'Колонна_тб3_с2_э2_р3_ст1',$,'Монолитная_колонна_1200_250',#25498,#25499,$,.COLUMN.);
#24894=IFCCOLUMN('0NIAg0bXz0sANGxMisSieQ',#15237,'Колонна_тб3_с1_э8_р2_ст1_вер',$,'Монолитная_колонна_600_250',#24899,#24900,$,.COLUMN.);
#24878=IFCCOLUMN('1GNs5Arjf6Qx$f14YcnygQ',#15237,'Колонна_тб3_с1_э8_р0_ст5_гор',$,'Монолитная_колонна_600_250',#24883,#24884,$,.COLUMN.);
#23878=IFCCOLUMN('3mkxS3NhL9ohKmHd1fSpoh',#15237,'Колонна_тб3_с1_э5_р1_ст0_гор',$,'Монолитная_колонна_1200_250',#23883,#23884,$,.COLUMN.);
#23542=IFCCOLUMN('0Ldnj4l8HEZO7wi4yTdtY1',#15237,'Колонна_тб3_с1_э4_р1_ст0_гор',$,'Монолитная_колонна_1200_250',#23547,#23548,$,.COLUMN.);
#23206=IFCCOLUMN('36et$NQ7P0v9OOTEha3HJF',#15237,'Колонна_тб3_с1_э3_р1_ст0_гор',$,'Монолитная_колонна_1200_250',#23211,#23212,$,.COLUMN.);
#22870=IFCCOLUMN('3vw3qttGL4iAAxYqRsAsal',#15237,'Колонна_тб3_с1_э2_р1_ст0_гор',$,'Монолитная_колонна_1200_250',#22875,#22876,$,.COLUMN.);
#21936=IFCCOLUMN('2ZtdFpri52CAZWBvSNk7Z9',#15237,'Колонна_тб2_с1_э7_р2_ст1_вер',$,'Монолитная_колонна_600_250',#21941,#21942,$,.COLUMN.);
#17738=IFCCOLUMN('2AZRkGVOL8iuOW8rA6aByV',#15237,'Колонна_тб1_с1_э5_р8_ст0_вер',$,'Монолитная_колонна_600_250',#17743,#17744,$,.COLUMN.);
#17722=IFCCOLUMN('1U_Wa$tZX8qw64wbaJz168',#15237,'Колонна_тб1_с1_э5_р6_ст0_вер',$,'Монолитная_колонна_600_250',#17727,#17728,$,.COLUMN.);
#17690=IFCCOLUMN('0E2sguferBwfcC4l_KgKPs',#15237,'Колонна_тб1_с1_э5_р2_ст0_вер',$,'Монолитная_колонна_600_250',#17695,#17696,$,.COLUMN.);
#17578=IFCCOLUMN('0H0BRzbKrCtxci5MoZJi7q',#15237,'Колонна_тб1_с1_э5_р1_ст0_гор',$,'Монолитная_колонна_600_250',#17583,#17584,$,.COLUMN.);
#17058=IFCCOLUMN('1Wyu0$mwT7luNbMG75jHII',#15237,'Колонна_тб1_с1_э3_р1_ст1_вер',$,'Монолитная_колонна_1200_250',#17063,#17064,$,.COLUMN.);
#16722=IFCCOLUMN('2qre2GP7r2W8t5V4WA97v6',#15237,'Колонна_тб1_с1_э2_р3_ст1_вер',$,'Монолитная_колонна_1200_250',#16727,#16728,$,.COLUMN.);
#28413=IFCCOLUMN('2RtM_LHdPB8QBnjkgTnoCd',#15237,'Колонна_тб4_с1_э6_р5_ст0_вер',$,'Монолитная_колонна_600_250',#28418,#28419,$,.COLUMN.);
#28397=IFCCOLUMN('34q01lz1jCXfv__mGhXJh6',#15237,'Колонна_тб4_с1_э6_р3_ст0_вер',$,'Монолитная_колонна_600_250',#28402,#28403,$,.COLUMN.);
#28381=IFCCOLUMN('2Xo4ult8X4tv1k1PEw4QjT',#15237,'Колонна_тб4_с1_э6_р1_ст0_вер',$,'Монолитная_колонна_600_250',#28386,#28387,$,.COLUMN.);
#28333=IFCCOLUMN('223IzywMfDFwMT84Qd3NnU',#15237,'Колонна_тб4_с1_э6_р0_ст0_гор',$,'Монолитная_колонна_600_250',#28338,#28339,$,.COLUMN.);
#26325=IFCCOLUMN('1qBeRXfEr07uT75bqGakeU',#15237,'Колонна_тб3_с2_э6_р3_ст1',$,'Монолитная_колонна_1200_250',#26330,#26331,$,.COLUMN.);
#24862=IFCCOLUMN('3mTgv7bA93BQBUMKn3BDJ8',#15237,'Колонна_тб3_с1_э8_р0_ст3_гор',$,'Монолитная_колонна_600_250',#24867,#24868,$,.COLUMN.);
#17698=IFCCOLUMN('31m9ah8jj4luRWTJ4xxYwH',#15237,'Колонна_тб1_с1_э5_р3_ст0_вер',$,'Монолитная_колонна_600_250',#17703,#17704,$,.COLUMN.);
#17682=IFCCOLUMN('1S406lUQf3PgMeoeHJlMn7',#15237,'Колонна_тб1_с1_э5_р1_ст0_вер',$,'Монолитная_колонна_600_250',#17687,#17688,$,.COLUMN.);
#17426=IFCCOLUMN('2a7NIuTgn7BBzFm8uGOqAT',#15237,'Колонна_тб1_с1_э4_р1_ст1_вер',$,'Монолитная_колонна_1200_250',#17431,#17432,$,.COLUMN.);
#17090=IFCCOLUMN('35E0idT5DDFug$FZLelysc',#15237,'Колонна_тб1_с1_э3_р3_ст1_вер',$,'Монолитная_колонна_1200_250',#17095,#17096,$,.COLUMN.);
#16690=IFCCOLUMN('2IoE9B90XBSguBRqYctxy1',#15237,'Колонна_тб1_с1_э2_р1_ст1_вер',$,'Монолитная_колонна_1200_250',#16695,#16696,$,.COLUMN.);
#24214=IFCCOLUMN('1rPpSEX85C3QzcjAJ5I3jy',#15237,'Колонна_тб3_с1_э6_р1_ст0_гор',$,'Монолитная_колонна_1200_250',#24219,#24220,$,.COLUMN.);
#21952=IFCCOLUMN('0L6nNYoG125PSDyT00q8Jt',#15237,'Колонна_тб2_с1_э7_р4_ст1_вер',$,'Монолитная_колонна_600_250',#21957,#21958,$,.COLUMN.);
#21864=IFCCOLUMN('24ZJkqodHEguKuvKhOPo3O',#15237,'Колонна_тб2_с1_э7_р1_ст1_гор',$,'Монолитная_колонна_600_250',#21869,#21870,$,.COLUMN.);
#17458=IFCCOLUMN('1QKgHV8Mj9D9Oywa2fxbyU',#15237,'Колонна_тб1_с1_э4_р3_ст1_вер',$,'Монолитная_колонна_1200_250',#17463,#17464,$,.COLUMN.);
#28421=IFCCOLUMN('3AAgjJWtX2nwAqYZITX61R',#15237,'Колонна_тб4_с1_э6_р6_ст0_вер',$,'Монолитная_колонна_600_250',#28426,#28427,$,.COLUMN.);
#28357=IFCCOLUMN('0Q12QVCBv3tvSqyiQrSzvb',#15237,'Колонна_тб4_с1_э6_р0_ст3_гор',$,'Монолитная_колонна_600_250',#28362,#28363,$,.COLUMN.);
#24886=IFCCOLUMN('3Kpw07R5L59fmQAPs6jnQ4',#15237,'Колонна_тб3_с1_э8_р1_ст1_вер',$,'Монолитная_колонна_600_250',#24891,#24892,$,.COLUMN.);
#24870=IFCCOLUMN('0Z2$R6joT9FwS3Gm4St1eR',#15237,'Колонна_тб3_с1_э8_р0_ст4_гор',$,'Монолитная_колонна_600_250',#24875,#24876,$,.COLUMN.);
#24854=IFCCOLUMN('1$DF6dxND7qeOsQ5aFrjD6',#15237,'Колонна_тб3_с1_э8_р0_ст2_гор',$,'Монолитная_колонна_600_250',#24859,#24860,$,.COLUMN.);
#17730=IFCCOLUMN('2zKZba5Ab0M9YeY9CLDX4C',#15237,'Колонна_тб1_с1_э5_р7_ст0_вер',$,'Монолитная_колонна_600_250',#17735,#17736,$,.COLUMN.);
#22377=IFCWALL('27umSmP7501euy48$kwW_7',#15237,$,'Подвал','Монолитная_стена_250',#22384,#22385,$,.SOLIDWALL.);
ENDSEC;